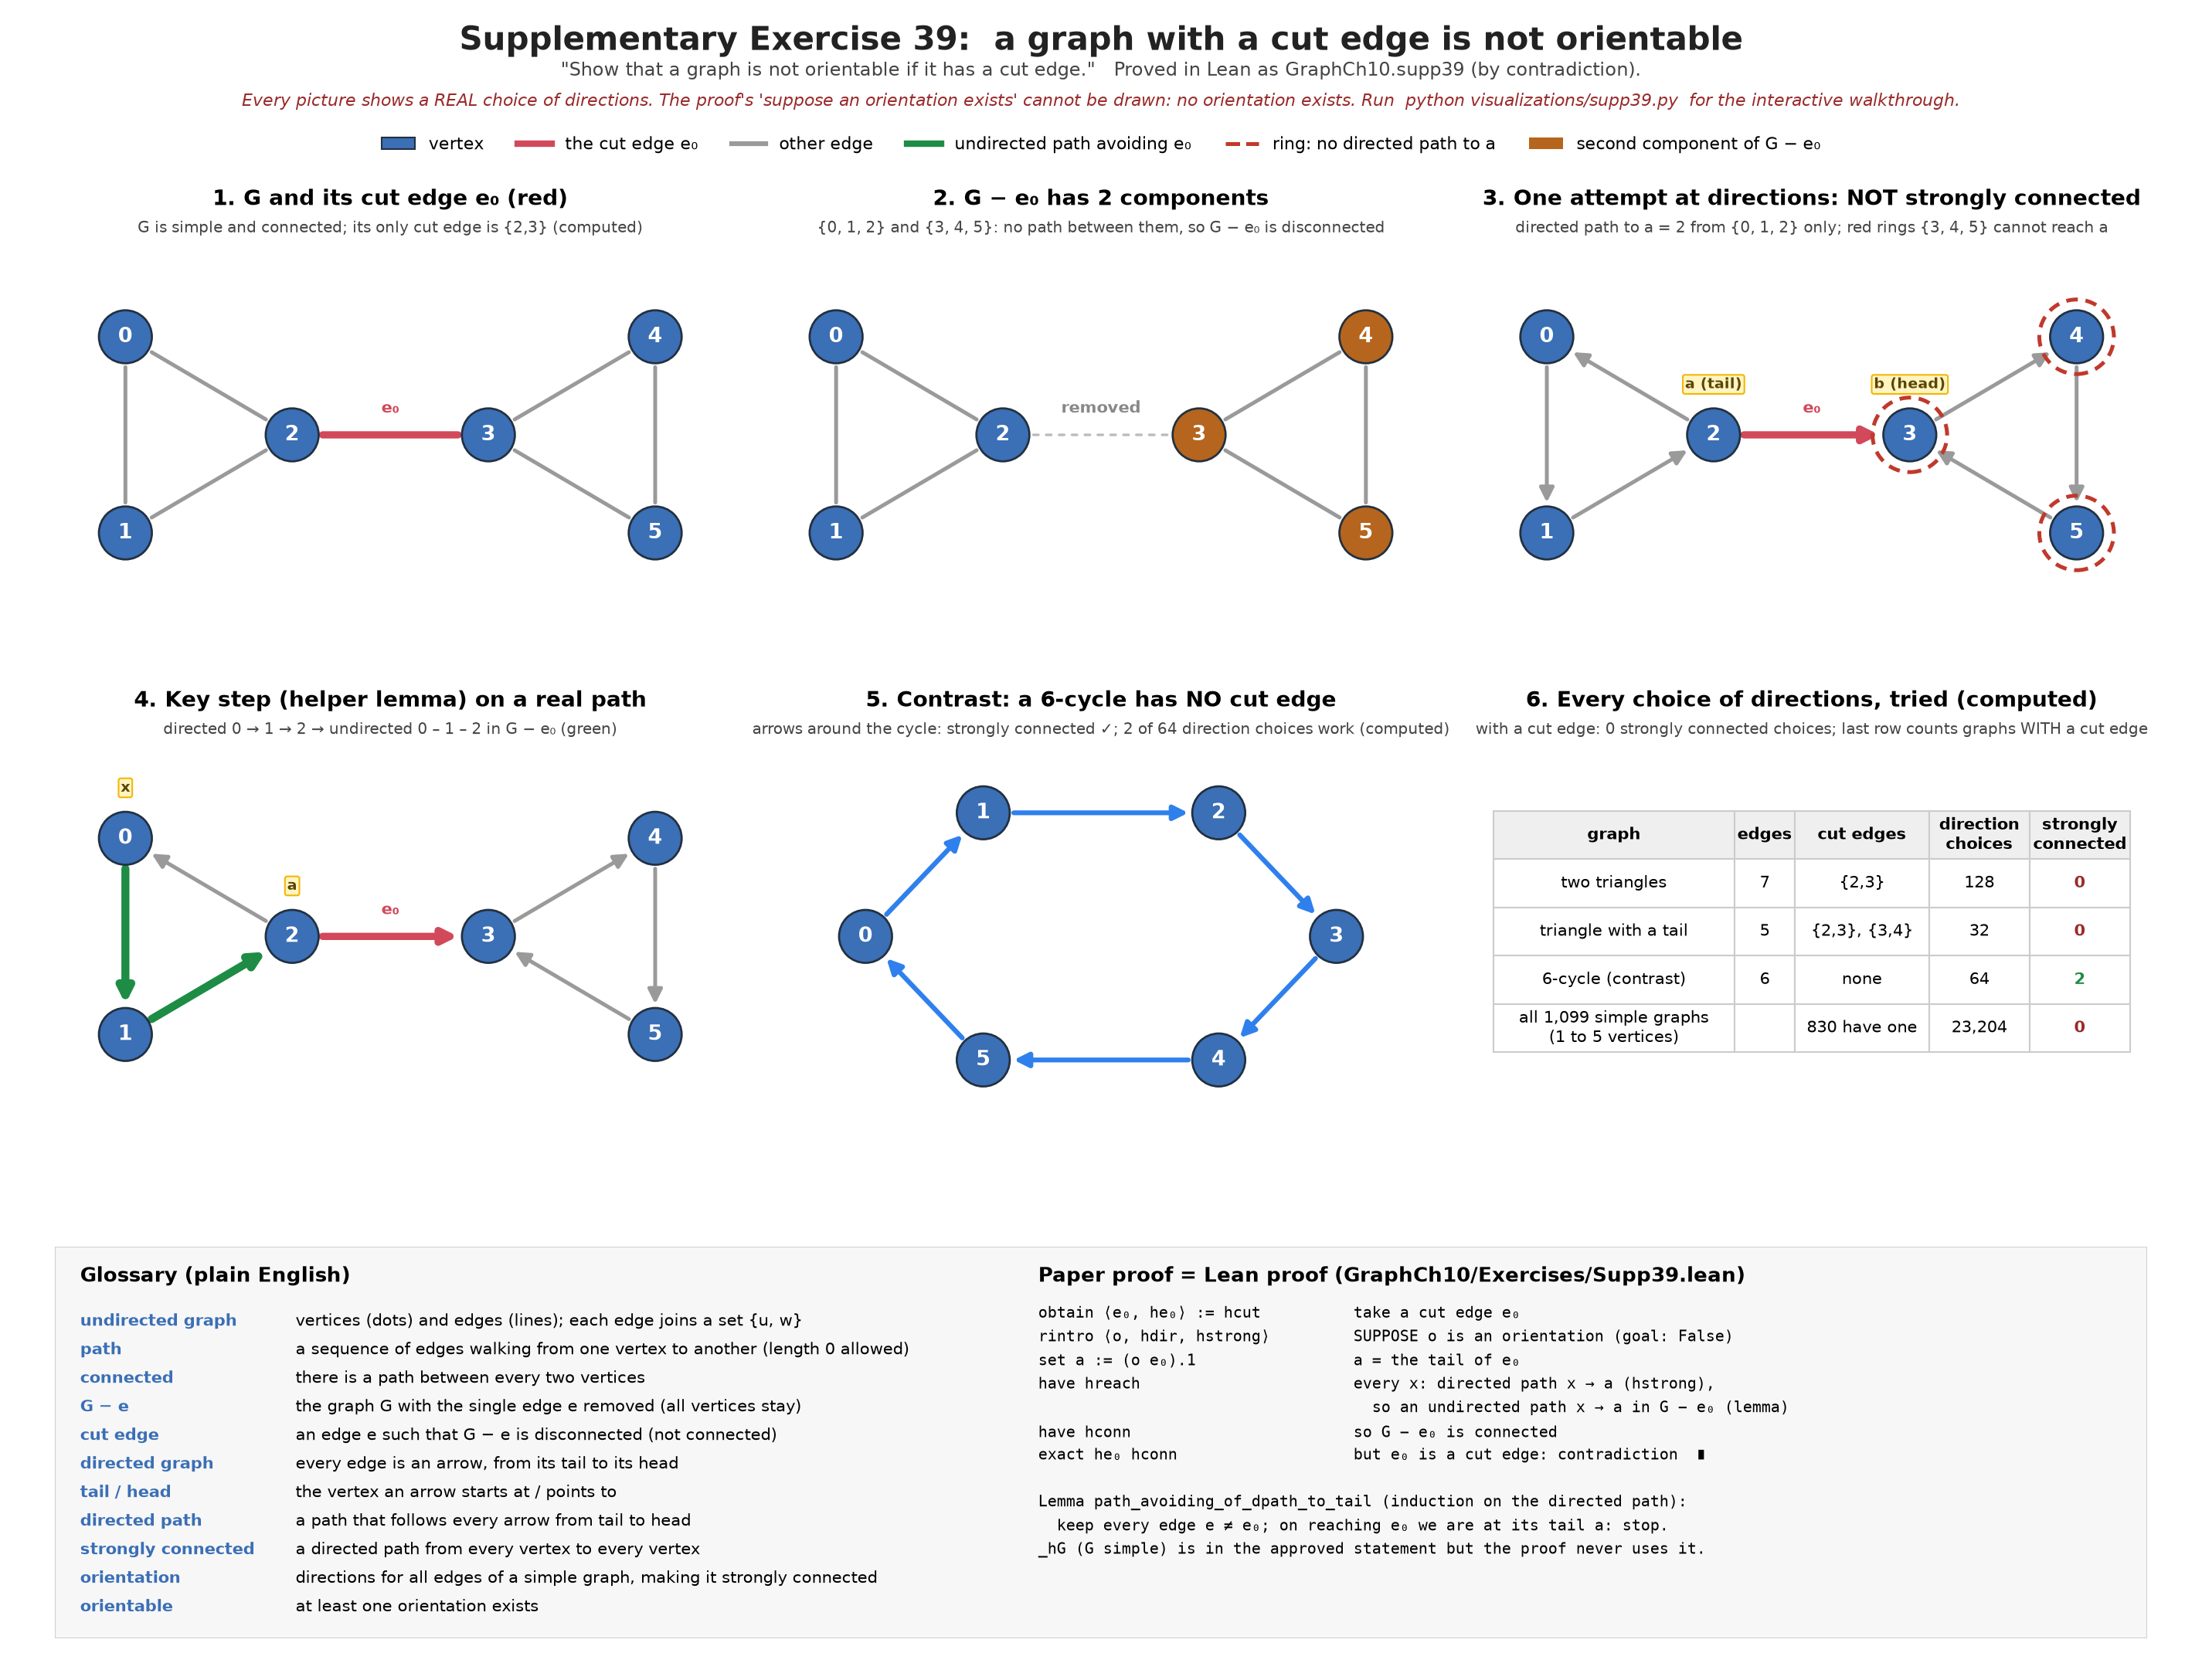

Python code for this plot:
"""Visualization for Rosen Ch. 10, Supplementary Exercise 39: a graph with a cut edge is not orientable.

    "Show that a graph is not orientable if it has a cut edge."

An EDUCATIONAL COMPANION to the Lean theorem `GraphCh10.supp39` (GraphCh10/Exercises/Supp39.lean),
for students who are new to Lean 4 and to graph theory. It has two parts:

1. A static summary figure (visualizations/supp39.png).
2. An interactive explorer: an example graph with a cut edge e₀, one attempt at directing all of its
   edges (click an edge to reverse it, or flip e₀), a chosen vertex x (click a vertex), the
   directed path from x to the tail a of e₀ (when one exists), and the conversion of that path,
   edge by edge, into an undirected path in G − e₀, exactly as the Lean helper lemma does it.
   Previous / Next steps through the actual Lean proof; every step explains the graph theory and
   the Lean syntax separately and highlights the matching Lean lines (read from disk at runtime).

MATHEMATICAL HONESTY. The proof is by contradiction: it SUPPOSES an orientation exists (a choice of
directions that is strongly connected) and derives a contradiction. Such an orientation does not
exist, so it can never be drawn. What the explorer draws is always a REAL choice of directions, and
it shows where that choice fails: the vertices on the far side of e₀ have no directed path to a.
The helper lemma itself needs no "suppose": it holds for every choice of directions, so the
explorer runs it on real directed paths. Every picture is one example; the general statement is
established by the Lean proof, not by this script.

The graph model follows GraphCh10/Definitions.lean:

* `UGraph V E` with `ends : E → Sym2 V`        -- `ends[e]` is a frozenset {u, w} (Python dict).
  Edges of the examples are named by their endpoints, e.g. "{2,3}" (the examples are simple).
* `UGraph.Path x y` (`nil`, `cons e h p`)      -- a list of steps (e, from, to); [] is `Path.nil`.
* `Connected := ∀ x y, Nonempty (G.Path x y)`   -- `connected`.
* `deleteEdge G e₀` (edges `{e // e ≠ e₀}`)     -- `delete_edge`: the same dict without e₀.
* `IsCutEdge G e := ¬ (G.deleteEdge e).Connected` -- `is_cut_edge` (literal "G − e disconnected").
* `DGraph V E` with `ends : E → V × V`          -- an orientation dict o[e] = (tail, head).
* `DGraph.Path x y`                             -- `dpath`: steps (e, u, w) with o[e] == (u, w).
* `StronglyConnected := ∀ x y, Nonempty (Path x y)` -- `strongly_connected`.
* `IsOrientation G o := (∀ e, s((o e).1, (o e).2) = G.ends e) ∧ (DGraph.mk o).StronglyConnected`
                                                -- `directions_ok` and `is_orientation`.
* `Orientable G := ∃ o, G.IsOrientation o`      -- `orientable` (tries all 2^m choices).
* `Supp39.path_avoiding_of_dpath_to_tail`       -- `lemma_convert`, the same recursion.

Every path, component, cut-edge status and strong-connectivity status shown is COMPUTED from these
functions; none is hardcoded. Vertex positions on the screen are the only hand-chosen data.

Run (from the project root):
    python -m pip install networkx matplotlib
    python visualizations/supp39.py              # save the PNG, then open the explorer
    python visualizations/supp39.py --static     # only checks + PNG (no window)
    python visualizations/supp39.py --snapshots DIR
        # headless self-test: drives the explorer through every walkthrough step,
        # simulates mouse clicks / buttons / keys, and saves one PNG per step into DIR

Explorer controls:
    click a vertex          choose the vertex x (start of the directed path to a)
    click an edge           reverse its direction (clicking e₀ also swaps a and b)
    Flip e₀                 reverse the cut edge e₀: its tail a and head b swap
    Next e₀                 choose another cut edge as e₀ (in the contrast graph: any edge)
    Next graph              two triangles + bridge / triangle with a tail / 6-cycle (contrast)
    Random arrows           a random choice of directions
    Reset                   the graph's starting directions, e₀ and x
    Path: shortest / via e₀ use the shortest directed path x → a, or one that passes through
                            e₀ (exists only when the head b can get back to a)
    Walk the path ▶         convert the directed path one edge at a time (as the lemma does)
    ◀ Previous / Next ▶     move through the walkthrough (also ← / → keys)
"""

from __future__ import annotations

import argparse
import random
import sys
import textwrap
from collections import deque
from itertools import combinations, product
from pathlib import Path

import matplotlib

# Pick a file-only backend before pyplot is imported when no window will be opened.
if "--static" in sys.argv or "--snapshots" in sys.argv:
    matplotlib.use("Agg")

import matplotlib.patheffects as pe
import matplotlib.pyplot as plt
import networkx as nx
from matplotlib.backend_bases import KeyEvent, MouseEvent
from matplotlib.gridspec import GridSpec
from matplotlib.lines import Line2D
from matplotlib.patches import Circle, FancyArrowPatch, Patch
from matplotlib.widgets import Button

PROJECT_ROOT = Path(__file__).resolve().parent.parent
PROOF_FILE = PROJECT_ROOT / "GraphCh10" / "Exercises" / "Supp39.lean"
DEFS_FILE = PROJECT_ROOT / "GraphCh10" / "Definitions.lean"
LEMMAS_FILE = PROJECT_ROOT / "GraphCh10" / "Lemmas.lean"

# The statements approved by the project owner (checked against the Lean file).
APPROVED_STATEMENT = [
    "theorem supp39 {V : Type u} {E : Type v} (G : UGraph V E) (_hG : G.IsSimple)",
    "    (hcut : ∃ e : E, G.IsCutEdge e) : ¬ G.Orientable := by",
]
APPROVED_LEMMA = [
    "theorem path_avoiding_of_dpath_to_tail (G : UGraph V E) (o : E → V × V)",
    "    (hdir : ∀ e : E, s((o e).1, (o e).2) = G.ends e) (e₀ : E) {a : V} (ha : (o e₀).1 = a)",
    "    {x : V} (p : (DGraph.mk o).Path x a) : Nonempty ((G.deleteEdge e₀).Path x a) := by",
]

Ends = dict[str, frozenset]          # UGraph.ends : E → Sym2 V
Orient = dict[str, tuple[int, int]]  # o : E → V × V
Steps = list[tuple[str, int, int]]   # a path: (edge, from, to) for each edge, in order


def _require(path: Path) -> list[str]:
    if not path.exists():
        sys.exit(f"error: cannot find {path}; run this script inside the GraphCh10 project")
    return path.read_text(encoding="utf-8").splitlines()


# ---------------------------------------------------------------------------
# 1. The definitions, mirroring GraphCh10/Definitions.lean
# ---------------------------------------------------------------------------

def edge_name(u: int, w: int) -> str:
    return f"{{{min(u, w)},{max(u, w)}}}"


def make_ends(pairs: list[tuple[int, int]]) -> Ends:
    """`G.ends e = s(u, w)` for each listed edge."""
    return {edge_name(u, w): frozenset((u, w)) for u, w in pairs}


def other_end(p: frozenset, u: int) -> int:
    """The other vertex of the set {u, w} (u itself for a loop)."""
    rest = [w for w in p if w != u]
    return rest[0] if rest else u


def upath(vs: list[int], ends: Ends, x: int, y: int) -> Steps | None:
    """A `UGraph.Path x y`, as its steps, found by breadth-first search; None if there is none.
    The empty list is `Path.nil x`; each step (e, u, w) is a `cons e h …` with ends e = s(u, w)."""
    parent: dict[int, tuple[str, int] | None] = {x: None}
    queue = deque([x])
    while queue:
        u = queue.popleft()
        if u == y:
            break
        for e, p in ends.items():
            if u in p:
                w = other_end(p, u)
                if w not in parent:
                    parent[w] = (e, u)
                    queue.append(w)
    if y not in parent:
        return None
    steps, v = [], y
    while parent[v] is not None:
        e, u = parent[v]
        steps.append((e, u, v))
        v = u
    return steps[::-1]


def is_upath(ends: Ends, steps: Steps, x: int, y: int) -> bool:
    """`steps` really is a `UGraph.Path x y` in the graph with these ends."""
    cur = x
    for e, u, w in steps:
        if e not in ends or u != cur or ends[e] != frozenset((u, w)):
            return False
        cur = w
    return cur == y


def connected(vs: list[int], ends: Ends) -> bool:
    """`Connected G := ∀ x y : V, Nonempty (G.Path x y)`."""
    return all(upath(vs, ends, x, y) is not None for x in vs for y in vs)


def delete_edge(ends: Ends, e0: str) -> Ends:
    """`G.deleteEdge e₀`: the edges `{e // e ≠ e₀}`, with the same ends (`G.ends e.1`)."""
    return {e: p for e, p in ends.items() if e != e0}


def is_cut_edge(vs: list[int], ends: Ends, e: str) -> bool:
    """`IsCutEdge G e := ¬ (G.deleteEdge e).Connected` (the literal "G − e is disconnected")."""
    return not connected(vs, delete_edge(ends, e))


def cut_edges(vs: list[int], ends: Ends) -> list[str]:
    return [e for e in ends if is_cut_edge(vs, ends, e)]


def components(vs: list[int], ends: Ends) -> list[list[int]]:
    """The connected components: classes of 'there is a path between them'."""
    comps: list[list[int]] = []
    for v in vs:
        if not any(v in c for c in comps):
            comps.append([w for w in vs if upath(vs, ends, v, w) is not None])
    return comps


def is_simple(ends: Ends) -> bool:
    """`UGraph.IsSimple := ¬ HasMultipleEdges ∧ ∀ e, ¬ IsLoop e`."""
    sets = list(ends.values())
    return len(set(sets)) == len(sets) and all(len(p) == 2 for p in sets)


def dpath(vs: list[int], o: Orient, x: int, y: int) -> Steps | None:
    """A `DGraph.Path x y` in `DGraph.mk o`: every step (e, u, w) has o[e] == (u, w)."""
    parent: dict[int, tuple[str, int] | None] = {x: None}
    queue = deque([x])
    while queue:
        u = queue.popleft()
        if u == y:
            break
        for e, (t, h) in o.items():
            if t == u and h not in parent:
                parent[h] = (e, u)
                queue.append(h)
    if y not in parent:
        return None
    steps, v = [], y
    while parent[v] is not None:
        e, u = parent[v]
        steps.append((e, u, v))
        v = u
    return steps[::-1]


def is_dpath(o: Orient, steps: Steps, x: int, y: int) -> bool:
    cur = x
    for e, u, w in steps:
        if u != cur or o[e] != (u, w):
            return False
        cur = w
    return cur == y


def strongly_connected(vs: list[int], o: Orient) -> bool:
    """`StronglyConnected := ∀ x y : V, Nonempty (G.Path x y)`."""
    return all(dpath(vs, o, x, y) is not None for x in vs for y in vs)


def failing_pairs(vs: list[int], o: Orient) -> list[tuple[int, int]]:
    """The pairs (x, y) with NO directed path from x to y."""
    return [(x, y) for x in vs for y in vs if dpath(vs, o, x, y) is None]


def directions_ok(ends: Ends, o: Orient) -> bool:
    """`∀ e, s((o e).1, (o e).2) = G.ends e`: each edge gets one of its two directions."""
    return set(o) == set(ends) and all(frozenset(o[e]) == ends[e] for e in ends)


def is_orientation(vs: list[int], ends: Ends, o: Orient) -> bool:
    """`IsOrientation G o := (∀ e, …) ∧ (DGraph.mk o).StronglyConnected`."""
    return directions_ok(ends, o) and strongly_connected(vs, o)


def all_direction_choices(ends: Ends):
    """Every o with `directions_ok`: 2^m of them for m non-loop edges."""
    names = list(ends)
    opts = [[tuple(sorted(ends[e])), tuple(sorted(ends[e], reverse=True))] for e in names]
    for choice in product(*opts):
        yield dict(zip(names, choice))


def orientable(vs: list[int], ends: Ends) -> bool:
    """`Orientable G := ∃ o, G.IsOrientation o` (by trying every choice of directions)."""
    return any(strongly_connected(vs, o) for o in all_direction_choices(ends))


def lemma_convert(o: Orient, e0: str, a: int, steps: Steps) -> tuple[Steps, list[tuple[str, str]]]:
    """`Supp39.path_avoiding_of_dpath_to_tail`, the same recursion as the Lean proof.

    Input: a directed path (steps) from x to a, where a = (o e₀).1. Output: an undirected path in
    G − e₀ from x to a, and a trace of the cases used: ("keep", e) for `e ≠ e₀` (put ⟨e, he⟩ in
    front of the converted rest), ("stop", e₀) for `e = e₀` (then x = a; return Path.nil), and
    ("nil", "") when the directed path has run out (Path.nil)."""
    assert o[e0][0] == a                                        # ha
    if not steps:                                               # | nil x
        return [], [("nil", "")]
    e, x, y = steps[0]                                          # | cons e h p
    assert o[e] == (x, y)                                       # hxy
    if e == e0:                                                 # by_cases he : e = e₀
        assert x == a                                           # hxa (calc), then subst
        return [], [("stop", e)]
    q, trace = lemma_convert(o, e0, a, steps[1:])               # obtain ⟨q⟩ := ih ha
    return [(e, x, y)] + q, [("keep", e)] + trace               # Path.cons ⟨e, he⟩ hends q


def path_via_e0(vs: list[int], o: Orient, e0: str, x: int) -> Steps | None:
    """A directed path x → a that USES e₀: x → a, then e₀ (a → b), then b → a. Lean paths may
    repeat vertices. Exists only when the head b has a directed path back to a."""
    a, b = o[e0]
    p1, p2 = dpath(vs, o, x, a), dpath(vs, o, b, a)
    if p1 is None or p2 is None:
        return None
    return p1 + [(e0, a, b)] + p2


# ---------------------------------------------------------------------------
# 2. The examples (positions are hand-chosen; every fact is computed)
# ---------------------------------------------------------------------------

EXAMPLES = [
    dict(name="Two triangles joined by one edge", short="two triangles",
         edges=[(0, 1), (1, 2), (2, 0), (3, 4), (4, 5), (5, 3), (2, 3)], e0=(2, 3), x=0,
         pos={0: (-2.7, 1.0), 1: (-2.7, -1.0), 2: (-1.0, 0.0), 3: (1.0, 0.0), 4: (2.7, 1.0),
              5: (2.7, -1.0)}),
    dict(name="A triangle with a tail (two cut edges)", short="triangle with a tail",
         edges=[(0, 1), (1, 2), (2, 0), (2, 3), (3, 4)], e0=(2, 3), x=0,
         pos={0: (-2.8, 1.0), 1: (-2.8, -1.0), 2: (-1.1, 0.0), 3: (0.7, 0.0), 4: (2.5, 0.0)}),
    dict(name="CONTRAST: a 6-cycle (no cut edge)", short="6-cycle (contrast)",
         edges=[(0, 1), (1, 2), (2, 3), (3, 4), (4, 5), (5, 0)], e0=(0, 1), x=3,
         pos={0: (-2.4, 0.0), 1: (-1.2, 1.26), 2: (1.2, 1.26), 3: (2.4, 0.0), 4: (1.2, -1.26),
              5: (-1.2, -1.26)}),
]
for _ex in EXAMPLES:
    _ex["vs"] = sorted(_ex["pos"])
    _ex["ends"] = make_ends(_ex["edges"])
    # starting directions: each edge as listed, u → w
    _ex["orient"] = {edge_name(u, w): (u, w) for u, w in _ex["edges"]}


def small_simple_graphs(n: int):
    """Every simple graph on the vertices 0..n-1 (as ends dicts)."""
    pairs = list(combinations(range(n), 2))
    for bits in product((0, 1), repeat=len(pairs)):
        yield make_ends([p for p, b in zip(pairs, bits) if b])


# ---------------------------------------------------------------------------
# 3. Programmatic checks
# ---------------------------------------------------------------------------

def check_statement() -> None:
    """The Lean file still contains exactly the approved statements."""
    lines = _require(PROOF_FILE)
    i = next(i for i, ln in enumerate(lines) if ln.startswith("theorem supp39"))
    assert lines[i:i + 2] == APPROVED_STATEMENT, "the statement of supp39 has changed"
    j = next(j for j, ln in enumerate(lines) if ln.startswith("theorem path_avoiding"))
    assert lines[j:j + 3] == APPROVED_LEMMA, "the statement of the helper lemma has changed"


def check_lemma_everywhere(vs: list[int], ends: Ends, o: Orient) -> int:
    """For every e₀ and every x with a directed path to a = tail of e₀: the conversion of the
    shortest path (and of a path through e₀, when one exists) is a path x → a in G − e₀."""
    k = 0
    for e0 in ends:
        a = o[e0][0]
        minus = delete_edge(ends, e0)
        for x in vs:
            for p in (dpath(vs, o, x, a), path_via_e0(vs, o, e0, x)):
                if p is None:
                    continue
                assert is_dpath(o, p, x, a)
                q, _tr = lemma_convert(o, e0, a, p)
                assert is_upath(minus, q, x, a), (ends, o, e0, x)
                k += 1
    return k


def run_checks() -> dict:
    """Assert every fact the pictures and the walkthrough rely on. Returns summary numbers."""
    check_statement()
    stats: dict = dict(per_example=[])
    for ex in EXAMPLES:
        vs, ends = ex["vs"], ex["ends"]
        assert is_simple(ends) and connected(vs, ends)
        assert directions_ok(ends, ex["orient"])
        cuts = cut_edges(vs, ends)
        n_o = n_sc = 0
        for o in all_direction_choices(ends):
            n_o += 1
            sc = strongly_connected(vs, o)
            n_sc += sc
            if cuts:
                assert not sc  # the theorem, on this example
            check_lemma_everywhere(vs, ends, o)
            for e0 in cuts:  # the "far side" of e₀ never reaches its tail a
                a, b = o[e0]
                comps = components(vs, delete_edge(ends, e0))
                ca = next(c for c in comps if a in c)
                cb = next(c for c in comps if b in c)
                assert ca != cb
                for v in cb:
                    assert dpath(vs, o, v, a) is None
                    assert upath(vs, delete_edge(ends, e0), v, a) is None
        # cross-check with NetworkX: connected graph, so cut edges = bridges
        g = nx.Graph()
        g.add_nodes_from(vs)
        g.add_edges_from(ex["edges"])
        assert nx.is_connected(g)
        assert sorted(cuts) == sorted(edge_name(u, w) for u, w in nx.bridges(g))
        stats["per_example"].append(dict(name=ex["short"], m=len(ends), cuts=cuts, n_o=n_o,
                                         n_sc=n_sc))
    # Expected shapes of the three examples.
    assert stats["per_example"][0]["cuts"] == ["{2,3}"]
    assert stats["per_example"][1]["cuts"] == ["{2,3}", "{3,4}"]
    assert stats["per_example"][2]["cuts"] == [] and stats["per_example"][2]["n_sc"] == 2
    # The starting directions of the example: the left triangle reaches a = 2, the right does not.
    ex = EXAMPLES[0]
    o = ex["orient"]
    assert [v for v in ex["vs"] if dpath(ex["vs"], o, v, 2) is not None] == [0, 1, 2]

    # Every simple graph on 1..5 vertices: a cut edge ⇒ no choice of directions is strongly
    # connected; the helper lemma's conversion is checked on 1..4 vertices for every choice.
    n_graphs = n_cut = n_orient_checked = n_conv = 0
    for n in range(1, 6):
        vs = list(range(n))
        for ends in small_simple_graphs(n):
            n_graphs += 1
            is_conn = connected(vs, ends)
            cuts = cut_edges(vs, ends)
            if not is_conn and ends:  # literal definition: every edge of a disconnected graph
                assert cuts == list(ends)
            if cuts:
                n_cut += 1
            for o in all_direction_choices(ends):
                if cuts:
                    n_orient_checked += 1
                    assert not strongly_connected(vs, o), (n, ends, o)
                if n <= 4:
                    n_conv += check_lemma_everywhere(vs, ends, o)
            # NetworkX agrees on connectivity
            g = nx.Graph()
            g.add_nodes_from(vs)
            g.add_edges_from(tuple(p) for p in ends.values())
            assert nx.is_connected(g) == is_conn
    stats.update(n_graphs=n_graphs, n_cut=n_cut, n_orient_checked=n_orient_checked,
                 n_conv=n_conv)
    return stats


# ---------------------------------------------------------------------------
# 4. Shared drawing helpers
# ---------------------------------------------------------------------------

COLOR_VERTEX = "#3B6FB6"   # blue vertex fill
COLOR_EDGE = "#9A9A9A"     # an ordinary edge
COLOR_CUT = "#D1495B"      # red: the edge e₀
COLOR_PATH = "#2F80ED"     # bright blue: the directed path x → a
COLOR_KEEP = "#1E8C45"     # green: an edge kept by the lemma / the undirected path in G − e₀
COLOR_FOCUS = "#F2B705"    # gold: tags, the e = e₀ case
COLOR_NOREACH = "#C0392B"  # dark red ring: no directed path to a
COLOR_TEXT = "#222222"
COLOR_WARN = "#9A2A2A"
COLOR_OK = "#1E8C45"
COLOR_CODE_BG = "#FBFBF8"
COLOR_CODE_HL = "#FFF1B8"
COMP_COLORS = ["#3B6FB6", "#B5651D", "#7B3FB8", "#5E6B6B"]  # components of G − e₀

NODE_R = 0.27
XLIM, YLIM = (-3.4, 3.4), (-1.85, 1.95)


def frame(ax, xlim=XLIM, ylim=YLIM) -> None:
    ax.set_xlim(*xlim)
    ax.set_ylim(*ylim)
    ax.set_aspect("equal")
    ax.axis("off")


def _points_per_unit(ax) -> float:
    """How many typographic points one data unit is (aspect is equal)."""
    fig = ax.figure
    bb = ax.get_position()
    w_pt = bb.width * fig.get_figwidth() * 72
    h_pt = bb.height * fig.get_figheight() * 72
    x0, x1 = ax.get_xlim()
    y0, y1 = ax.get_ylim()
    return min(w_pt / (x1 - x0), h_pt / (y1 - y0))


def draw_graph(ax, pos, ends: Ends, o: Orient | None = None, styles: dict | None = None,
               removed: str | None = None, vfill: dict | None = None,
               rings: dict | None = None, tags: dict | None = None,
               elabels: dict | None = None, r: float = NODE_R, fs: float = 13,
               width: float = 2.4, tag_fs: float | None = None) -> None:
    """Draw edges (arrows if `o` is given) and vertices. Call `frame` first.

    styles: e -> dict(color, lw, ls, z, outline); removed: an edge drawn as a faint dotted line
    ('removed'); vfill / rings: per-vertex fill colour / dashed ring colour; tags: v -> text
    placed above the vertex; elabels: e -> (text, colour) placed beside the edge."""
    styles, vfill, rings = styles or {}, vfill or {}, rings or {}
    tags, elabels = tags or {}, elabels or {}
    ppu = _points_per_unit(ax)
    shrink = (r + 0.04) * ppu
    for e, p in ends.items():
        st = dict(color=COLOR_EDGE, lw=width, ls="-", z=2, outline=False)
        st.update(styles.get(e, {}))
        if o is not None and e != removed:
            u, w = o[e]
            arrow = "-|>"
        else:
            u, w = sorted(p)
            arrow = "-"
        if e == removed:
            st.update(color="#BBBBBB", lw=1.6, ls=(0, (2, 3)), z=1.5)
        patch = FancyArrowPatch(pos[u], pos[w], arrowstyle=arrow,
                                mutation_scale=max(12, 0.5 * ppu * 0.6), color=st["color"],
                                linewidth=st["lw"], linestyle=st["ls"], shrinkA=shrink,
                                shrinkB=shrink, zorder=st["z"])
        if st["outline"]:
            patch.set_path_effects([pe.withStroke(linewidth=st["lw"] + 4, foreground="#333333")])
        ax.add_patch(patch)
        if e in elabels:
            text, col = elabels[e]
            (x1, y1), (x2, y2) = pos[u], pos[w]
            mx, my = (x1 + x2) / 2, (y1 + y2) / 2
            dx, dy = x2 - x1, y2 - y1
            ln = (dx * dx + dy * dy) ** 0.5
            nx_, ny_ = -dy / ln, dx / ln
            if ny_ < 0 or (abs(ny_) < 1e-9 and nx_ < 0):
                nx_, ny_ = -nx_, -ny_
            ax.text(mx + 0.27 * nx_, my + 0.27 * ny_, text, ha="center", va="center",
                    fontsize=fs * 0.78, fontweight="bold", color=col, zorder=6,
                    bbox=dict(boxstyle="round,pad=0.15", fc="white", ec="none", alpha=0.9))
    for v, (x, y) in pos.items():
        if v in rings:
            ax.add_patch(Circle((x, y), r + 0.11, fill=False, edgecolor=rings[v], linewidth=2.4,
                                linestyle=(0, (3, 2)), zorder=3.5))
        ax.add_patch(Circle((x, y), r, facecolor=vfill.get(v, COLOR_VERTEX),
                            edgecolor="#22303F", linewidth=1.3, zorder=4))
        ax.text(x, y, str(v), ha="center", va="center", fontsize=fs, fontweight="bold",
                color="white", zorder=5)
        if v in tags:
            ax.text(x, y + r + 0.17, tags[v], ha="center", va="bottom", fontsize=tag_fs or fs * 0.7,
                    fontweight="bold", color="#5A4500", zorder=6,
                    bbox=dict(boxstyle="round,pad=0.15", fc="#FFF4C2", ec=COLOR_FOCUS))


def fmt_set(vs) -> str:
    return "{" + ", ".join(map(str, vs)) + "}" if vs else "∅ (none)"


def fmt_dpath(x: int, steps: Steps | None) -> str:
    if steps is None:
        return "none"
    return " → ".join([str(x)] + [str(w) for _e, _u, w in steps])


def fmt_upath(x: int, steps: Steps | None) -> str:
    if steps is None:
        return "none"
    return " – ".join([str(x)] + [str(w) for _e, _u, w in steps])


# ---------------------------------------------------------------------------
# 5. The facts about the current state (all computed)
# ---------------------------------------------------------------------------

def compute_facts(ex_def: dict, o: Orient, e0: str, x: int, mode: str) -> dict:
    vs, ends = ex_def["vs"], ex_def["ends"]
    a, b = o[e0]
    minus = delete_edge(ends, e0)
    comps = components(vs, minus)
    cuts = cut_edges(vs, ends)
    reach = [v for v in vs if dpath(vs, o, v, a) is not None]
    fails = failing_pairs(vs, o)
    fail = (b, a) if (b, a) in fails else (fails[0] if fails else None)
    via = path_via_e0(vs, o, e0, x)
    path = via if mode == "via" and via is not None else dpath(vs, o, x, a)
    conv, trace = lemma_convert(o, e0, a, path) if path is not None else (None, [])
    n_o = n_sc = 0
    for oo in all_direction_choices(ends):
        n_o += 1
        n_sc += strongly_connected(vs, oo)
    return dict(name=ex_def["name"], vs=vs, ends=ends, o=o, e0=e0, a=a, b=b, x=x, mode=mode,
                minus=minus, comps=comps, cuts=cuts, cut=e0 in cuts, hyp=bool(cuts),
                simple=is_simple(ends), conn=connected(vs, ends), dir_ok=directions_ok(ends, o),
                sc=not fails, fail=fail, reach=reach,
                noreach=[v for v in vs if v not in reach],
                via=via, via_used=mode == "via" and via is not None, path=path, conv=conv,
                trace=trace, n_o=n_o, n_sc=n_sc, m=len(ends),
                gpath=upath(vs, ends, x, a))


# ---------------------------------------------------------------------------
# 6. Static summary figure (visualizations/supp39.png)
# ---------------------------------------------------------------------------

GLOSSARY = [
    ("undirected graph", "vertices (dots) and edges (lines); each edge joins a set {u, w}"),
    ("path", "a sequence of edges walking from one vertex to another (length 0 allowed)"),
    ("connected", "there is a path between every two vertices"),
    ("G − e", "the graph G with the single edge e removed (all vertices stay)"),
    ("cut edge", "an edge e such that G − e is disconnected (not connected)"),
    ("directed graph", "every edge is an arrow, from its tail to its head"),
    ("tail / head", "the vertex an arrow starts at / points to"),
    ("directed path", "a path that follows every arrow from tail to head"),
    ("strongly connected", "a directed path from every vertex to every vertex"),
    ("orientation", "directions for all edges of a simple graph, making it strongly connected"),
    ("orientable", "at least one orientation exists"),
]


def build_figure(stats: dict) -> plt.Figure:
    fig = plt.figure(figsize=(19, 14.5), facecolor="white")
    gs = GridSpec(3, 3, figure=fig, height_ratios=[1.0, 1.0, 1.05], hspace=0.34, wspace=0.06,
                  left=0.025, right=0.975, top=0.855, bottom=0.025)
    fig.suptitle("Supplementary Exercise 39:  a graph with a cut edge is not orientable",
                 fontsize=20, fontweight="bold", color=COLOR_TEXT, y=0.985)
    fig.text(0.5, 0.955, "\"Show that a graph is not orientable if it has a cut edge.\"   "
             "Proved in Lean as GraphCh10.supp39 (by contradiction).", ha="center",
             fontsize=11.5, color="#444444")
    fig.text(0.5, 0.937, "Every picture shows a REAL choice of directions. The proof's "
             "'suppose an orientation exists' cannot be drawn: no orientation exists. "
             "Run  python visualizations/supp39.py  for the interactive walkthrough.",
             ha="center", fontsize=10.5, color=COLOR_WARN, style="italic")

    ex = EXAMPLES[0]
    e0 = edge_name(*ex["e0"])
    F = compute_facts(ex, ex["orient"], e0, ex["x"], "shortest")
    pos = ex["pos"]

    def head(ax, title, sub):
        ax.set_title(title, fontsize=13.5, fontweight="bold", pad=24)
        ax.text(0.5, 1.02, sub, transform=ax.transAxes, ha="center", va="bottom",
                fontsize=9.8, color="#444444")

    # (1) G and its cut edge
    ax = fig.add_subplot(gs[0, 0])
    frame(ax)
    draw_graph(ax, pos, ex["ends"], styles={e0: dict(color=COLOR_CUT, lw=4.5)},
               elabels={e0: ("e₀", COLOR_CUT)})
    head(ax, "1. G and its cut edge e₀ (red)",
         f"G is simple and connected; its only cut edge is {', '.join(F['cuts'])} (computed)")

    # (2) G − e₀
    ax = fig.add_subplot(gs[0, 1])
    frame(ax)
    vfill = {v: COMP_COLORS[i] for i, c in enumerate(F["comps"]) for v in c}
    draw_graph(ax, pos, ex["ends"], removed=e0, vfill=vfill,
               elabels={e0: ("removed", "#888888")})
    head(ax, f"2. G − e₀ has {len(F['comps'])} components",
         " and ".join(fmt_set(c) for c in F["comps"]) + ": no path between them, so G − e₀ is "
         "disconnected")

    # (3) one attempt
    ax = fig.add_subplot(gs[0, 2])
    frame(ax)
    st = {e0: dict(color=COLOR_CUT, lw=4.5)}
    draw_graph(ax, pos, ex["ends"], o=F["o"], styles=st, rings={v: COLOR_NOREACH
                                                                for v in F["noreach"]},
               tags={F["a"]: "a (tail)", F["b"]: "b (head)"}, elabels={e0: ("e₀", COLOR_CUT)})
    head(ax, "3. One attempt at directions: NOT strongly connected",
         f"directed path to a = {F['a']} from {fmt_set(F['reach'])} only; red rings "
         f"{fmt_set(F['noreach'])} cannot reach a")

    # (4) the key lemma on a real path
    ax = fig.add_subplot(gs[1, 0])
    frame(ax)
    st = {e: dict(color=COLOR_KEEP, lw=5) for e, _u, _w in F["conv"]}
    st[e0] = dict(color=COLOR_CUT, lw=4.5)
    draw_graph(ax, pos, ex["ends"], o=F["o"], styles=st,
               tags={F["x"]: "x", F["a"]: "a"}, elabels={e0: ("e₀", COLOR_CUT)})
    head(ax, "4. Key step (helper lemma) on a real path",
         f"directed {fmt_dpath(F['x'], F['path'])} → undirected {fmt_upath(F['x'], F['conv'])} "
         "in G − e₀ (green)")

    # (5) contrast
    cx = EXAMPLES[2]
    ce0 = edge_name(*cx["e0"])
    CF = compute_facts(cx, cx["orient"], ce0, cx["x"], "via")
    ax = fig.add_subplot(gs[1, 1])
    frame(ax)
    draw_graph(ax, cx["pos"], cx["ends"], o=CF["o"],
               styles={e: dict(color=COLOR_PATH, lw=3) for e in cx["ends"]})
    head(ax, "5. Contrast: a 6-cycle has NO cut edge",
         f"arrows around the cycle: strongly connected {'✓' if CF['sc'] else '✗'}; "
         f"{CF['n_sc']} of {CF['n_o']} direction choices work (computed)")

    # (6) table of exhaustive checks
    ax = fig.add_subplot(gs[1, 2])
    ax.axis("off")
    rows = [[d["name"], str(d["m"]), ", ".join(d["cuts"]) or "none", f"{d['n_o']}",
             f"{d['n_sc']}"] for d in stats["per_example"]]
    rows.append([f"all {stats['n_graphs']:,} simple graphs" "\n(1 to 5 vertices)", "",
                 f"{stats['n_cut']:,} have one",
                 f"{stats['n_orient_checked']:,}", "0"])
    table = ax.table(cellText=rows, colLabels=["graph", "edges", "cut edges", "direction\nchoices",
                                               "strongly\nconnected"],
                     loc="center", cellLoc="center", colWidths=[0.36, 0.09, 0.2, 0.15, 0.15])
    table.auto_set_font_size(False)
    table.set_fontsize(10)
    table.scale(1, 2.5)
    for (rr, cc), cell in table.get_celld().items():
        cell.set_edgecolor("#CCCCCC")
        if rr == 0:
            cell.set_facecolor("#EFEFEF")
            cell.set_text_props(fontweight="bold")
        elif cc == 4:
            ok = rows[rr - 1][4] == "0"
            cell.set_text_props(color=COLOR_WARN if ok else COLOR_OK, fontweight="bold")
    head(ax, "6. Every choice of directions, tried (computed)",
         "with a cut edge: 0 strongly connected choices; last row counts graphs WITH a cut edge")

    # (7) glossary and proof outline
    ax = fig.add_subplot(gs[2, :])
    ax.axis("off")
    ax.add_patch(plt.Rectangle((0, 0), 1, 1, transform=ax.transAxes, facecolor="#F7F7F7",
                               edgecolor="#D0D0D0"))
    ax.text(0.012, 0.95, "Glossary (plain English)", transform=ax.transAxes, fontsize=12.5,
            fontweight="bold", va="top")
    for i, (term, mean) in enumerate(GLOSSARY):
        y = 0.83 - i * 0.073
        ax.text(0.012, y, term, transform=ax.transAxes, fontsize=10.2, fontweight="bold",
                va="top", color=COLOR_VERTEX)
        ax.text(0.115, y, mean, transform=ax.transAxes, fontsize=10.2, va="top")
    proof = [
        "Paper proof = Lean proof (GraphCh10/Exercises/Supp39.lean)",
        "",
        "obtain ⟨e₀, he₀⟩ := hcut          take a cut edge e₀",
        "rintro ⟨o, hdir, hstrong⟩         SUPPOSE o is an orientation (goal: False)",
        "set a := (o e₀).1                 a = the tail of e₀",
        "have hreach                       every x: directed path x → a (hstrong),",
        "                                    so an undirected path x → a in G − e₀ (lemma)",
        "have hconn                        so G − e₀ is connected",
        "exact he₀ hconn                   but e₀ is a cut edge: contradiction  ∎",
        "",
        "Lemma path_avoiding_of_dpath_to_tail (induction on the directed path):",
        "  keep every edge e ≠ e₀; on reaching e₀ we are at its tail a: stop.",
        "_hG (G simple) is in the approved statement but the proof never uses it.",
    ]
    ax.text(0.47, 0.95, proof[0], transform=ax.transAxes, fontsize=12.5, fontweight="bold",
            va="top")
    ax.text(0.47, 0.86, "\n".join(proof[2:]), transform=ax.transAxes, fontsize=9.8, va="top",
            family="DejaVu Sans Mono", linespacing=1.5)

    legend = [
        Patch(facecolor=COLOR_VERTEX, edgecolor="#22303F", label="vertex"),
        Line2D([], [], color=COLOR_CUT, linewidth=4, label="the cut edge e₀"),
        Line2D([], [], color=COLOR_EDGE, linewidth=3, label="other edge"),
        Line2D([], [], color=COLOR_KEEP, linewidth=4, label="undirected path avoiding e₀"),
        Line2D([], [], color=COLOR_NOREACH, linewidth=2.4, linestyle="--",
               label="ring: no directed path to a"),
        Patch(facecolor=COMP_COLORS[1], label="second component of G − e₀"),
    ]
    fig.legend(handles=legend, loc="upper center", ncol=6, frameon=False, fontsize=10.5,
               bbox_to_anchor=(0.5, 0.928))
    return fig


# ---------------------------------------------------------------------------
# 7. Lean source, read from the project (the source of truth)
# ---------------------------------------------------------------------------

def _block(lines: list[str], start: str, end: str) -> list[str]:
    """The lines from the unique line starting with `start` to the first later line
    containing `end` (inclusive)."""
    hits = [i for i, ln in enumerate(lines) if ln.strip().startswith(start)]
    assert len(hits) == 1, f"expected exactly one line starting with {start!r}"
    j = next(j for j in range(hits[0], len(lines)) if end in lines[j])
    return [ln.rstrip() for ln in lines[hits[0]:j + 1]]


def _decl(lines: list[str], start: str) -> list[str]:
    """A declaration without its docstrings: from the unique line starting with `start` up to
    the next blank line, skipping one-line `/-- … -/` comments."""
    hits = [i for i, ln in enumerate(lines) if ln.strip().startswith(start)]
    assert len(hits) == 1, f"expected exactly one line starting with {start!r}"
    out = []
    for ln in lines[hits[0]:]:
        if not ln.strip():
            break
        if ln.strip().startswith("/--"):
            assert ln.strip().endswith("-/"), f"multi-line docstring inside {start!r}"
            continue
        out.append(ln.rstrip())
    return out


def read_lean_sources() -> dict[str, list[str]]:
    proof = _require(PROOF_FILE)
    lemmas = _require(LEMMAS_FILE)
    defs = _require(DEFS_FILE)
    return {
        "header": _block(proof, "Paper proof.", "Hence G has no orientation"),
        "defs_u": ["-- GraphCh10/Definitions.lean (excerpt; docstrings omitted)",
                   *_decl(defs, "structure UGraph"), "",
                   *_decl(defs, "inductive Path (G : UGraph V E)"), "",
                   *_decl(defs, "def Connected"), "",
                   *_decl(defs, "def deleteEdge"), "",
                   *_decl(defs, "def IsCutEdge")],
        "defs_d": ["-- GraphCh10/Definitions.lean (excerpt; docstrings omitted)",
                   *_decl(defs, "structure DGraph"), "",
                   *_decl(defs, "inductive Path (G : DGraph V E)"), "",
                   *_decl(defs, "def StronglyConnected"), "",
                   *_decl(defs, "def IsOrientation"), "",
                   *_decl(defs, "def Orientable")],
        "lemma": _block(proof, "theorem path_avoiding_of_dpath_to_tail",
                        "exact ⟨UGraph.Path.cons ⟨e, he⟩ hends q⟩"),
        "main": _block(proof, "theorem supp39", "exact he₀ hconn"),
        "lemmas": ["-- GraphCh10/Lemmas.lean (excerpt; namespace UGraph, G : UGraph V E)", "",
                   *_block(lemmas, "theorem path_trans", "Nonempty (G.Path x z) := by"),
                   "  ...  (proved by induction on p)", "",
                   *_block(lemmas, "theorem path_symm", "theorem path_symm"),
                   "  ...  (proved by induction on p)", "",
                   *_block(lemmas, "theorem connected_of_forall_path_to",
                           "exact G.path_trans p hcy")],
    }


SOURCE_NAMES = {
    "header": "Supp39.lean  ·  the paper proof (file comment)",
    "defs_u": "GraphCh10/Definitions.lean  ·  undirected notions",
    "defs_d": "GraphCh10/Definitions.lean  ·  directed notions, orientations",
    "lemma": "Supp39.lean  ·  helper lemma path_avoiding_of_dpath_to_tail",
    "main": "Supp39.lean  ·  the main theorem supp39",
    "lemmas": "GraphCh10/Lemmas.lean  ·  shared lemmas",
}


# ---------------------------------------------------------------------------
# 8. The walkthrough
# ---------------------------------------------------------------------------
# Each step: part, title, code source, `anchors` (substrings matching exactly one line) and
# `ranges` ((first, last): `first` matches exactly one line; the highlight runs to the first
# later line containing `last`), a focus kind, and three explanations: `math` (graph theory),
# `screen` (what the picture shows, computed from the current state), `lean` (Lean syntax).

P1, P2, P3, P4, P5 = ("Part 1 · What the theorem says", "Part 2 · The idea of the proof",
                      "Part 3 · Lean: the helper lemma", "Part 4 · Lean: the main theorem",
                      "Part 5 · Contrast and checks")


def _sc_sentence(F) -> str:
    if F["sc"]:
        return "These arrows ARE strongly connected ✓ (every vertex reaches every vertex)."
    u, w = F["fail"]
    return f"These arrows are NOT strongly connected: there is no directed path from {u} to {w}."


def _e0_sentence(F) -> str:
    return f"e₀ = {F['e0']} points from a = {F['a']} (tail) to b = {F['b']} (head)."


def _walk_sentence(ex, F) -> str:
    x, a = F["x"], F["a"]
    if F["path"] is None:
        return (f"Vertex x = {x} has NO directed path to a = {a} with these arrows, so there is "
                f"nothing to convert. Click a vertex in {fmt_set(F['reach'])} (those that do).")
    kind = ("a path through e₀; Lean paths may repeat vertices and edges" if F["via_used"]
            else "the shortest directed path")
    s = f"Directed path x → a ({kind}): {fmt_dpath(x, F['path'])}. "
    k = ex.walk_k(F)
    tr = F["trace"]
    if k < len(tr):
        s += (f"Walked {k} of {len(tr)} case(s) so far: one per edge read, plus a final 'nil' "
              "or 'e = e₀' case ('Walk the path ▶' continues). ")
    kept = [e for c, e in tr[:k] if c == "keep"]
    if kept:
        s += f"Kept: {', '.join(kept)}. "
    if any(c == "stop" for c, _e in tr[:k]):
        s += (f"Reached e₀ while standing at its tail a = {a}: stop (the rest is dropped; "
              "grey dashed where not hidden under kept edges). ")
    if k == len(tr):
        s += (f"Result: undirected path {fmt_upath(x, F['conv'])} from {x} to {a} in G − e₀ "
              "(green, bottom-left).")
        if not F["via_used"] and F["via"] is None:
            s += " This path never uses e₀."
    return s


def _via_note(F) -> str:
    if F["via_used"]:
        return ""
    if F["via"] is not None:
        return " Press 'Path: via e₀' to see a path that does use e₀."
    return (f" No directed path from x to a can use e₀ with these arrows: after crossing e₀ to "
            f"b = {F['b']} there is no directed way back to a = {F['a']}.")


def _hyp_warning(F) -> str:
    if F["hyp"]:
        return ""
    return ("⚠ CONTRAST GRAPH: it has no cut edge, so the theorem does not apply to it, and here "
            f"an orientation exists ({F['n_sc']} of {F['n_o']} choices work). e₀ is just a chosen "
            "edge; the helper lemma still works for it. ")


STEPS: list[dict] = [
    dict(
        part=P1, title="What the exercise says", code="main", focus="plain",
        ranges=[("theorem supp39", "¬ G.Orientable := by")],
        math=("An undirected graph has vertices (circles) and edges (lines); each edge joins a "
              "set {u, w} of vertices. A cut edge is an edge whose removal disconnects the graph. "
              "To orient a graph is to give every edge a direction so that you can get from any "
              "vertex to any other by following arrows. The theorem: if G has a cut edge, no "
              "such choice of directions exists, i.e. G is not orientable."),
        screen=lambda ex, F: (
            f"{F['name']}. The red edge e₀ = {F['e0']} is "
            + ("a cut edge (computed). " if F["cut"] else "NOT a cut edge (computed). ")
            + "The arrows are one real attempt at directing the edges; click any edge to "
              "reverse it, and see on the right that the attempt is never strongly connected."
            + (" " + _hyp_warning(F) if not F["hyp"] else "")),
        lean=("`theorem supp39 … := by` names the result. `G : UGraph V E` is an undirected "
              "graph with vertices of type V and edges of type E. The named inputs are "
              "hypotheses: `_hG : G.IsSimple` (G is simple) and `hcut : ∃ e : E, G.IsCutEdge e` "
              "('there exists an edge e that is a cut edge'). After the last colon comes the "
              "conclusion `¬ G.Orientable` ('G is not orientable'). `:= by` starts the proof, a "
              "list of tactics (commands)."),
    ),
    dict(
        part=P1, title="Paths and connected graphs", code="defs_u", focus="upath",
        anchors=["inductive Path (G : UGraph V E)", "| nil (x : V) : Path G x x",
                 "(h : G.ends e = s(x, y))", "def Connected"],
        math=("A path from u to v is a sequence of edges leading from u to v, each edge joining "
              "two consecutive vertices. A path with no edges (length 0) goes from a vertex to "
              "itself. In an undirected graph an edge can be used in either direction. A graph "
              "is connected if there is a path between every two vertices."),
        screen=lambda ex, F: (
            f"Green: an undirected path in G from x = {F['x']} to a = {F['a']}: "
            f"{fmt_upath(F['x'], F['gpath'])} ({len(F['gpath'])} edge(s); found by search, "
            f"arrow directions ignored). G is {'connected ✓' if F['conn'] else 'NOT connected'} "
            "(computed: a path between every pair). Click a vertex to move x."),
        lean=("`inductive Path` says a path is built in one of two ways: `Path.nil x`, the empty "
              "path at x, or `Path.cons e h p`, the edge e followed by a path p from y to z, "
              "where `h : G.ends e = s(x, y)` proves that e joins x and y. `s(x, y)` is the "
              "unordered pair {x, y}, so s(x, y) = s(y, x). `Nonempty (G.Path x y)` means "
              "'at least one path from x to y exists'. `Connected` asks this for all x y (∀)."),
    ),
    dict(
        part=P1, title="G − e₀ and cut edges", code="defs_u", focus="cut",
        anchors=["def deleteEdge", "⟨fun e => G.ends e.1⟩", "def IsCutEdge"],
        math=("G − e is G with the one edge e removed; all vertices stay. A cut edge is an edge "
              "e such that G − e is disconnected (not connected). This project uses the book's "
              "literal wording: in a graph that is already disconnected, every edge counts as a "
              "cut edge (the usual 'bridge' notion differs there). All examples here are "
              "connected, and then the two readings agree."),
        screen=lambda ex, F: (
            f"Bottom-left: G − e₀ for e₀ = {F['e0']}. It has {len(F['comps'])} component(s): "
            + " and ".join(fmt_set(c) for c in F["comps"]) + " (computed, coloured). "
            + (f"So e₀ is a cut edge ✓. Cut edges of this graph: {', '.join(F['cuts'])} "
               "('Next e₀' cycles through them)." if F["cut"] else
               "So e₀ is NOT a cut edge; this graph has no cut edge at all.")),
        lean=("`deleteEdge G e₀` has edge type `{e : E // e ≠ e₀}`: an edge e of G together "
              "with a proof that e ≠ e₀ (a 'subtype'). Such an edge is written `⟨e, he⟩`, "
              "where `he : e ≠ e₀`. `⟨fun e => G.ends e.1⟩` keeps the old endpoints; `e.1` is "
              "the underlying edge of G. `IsCutEdge G e` is defined as "
              "`¬ (G.deleteEdge e).Connected`; `¬` means 'not'."),
    ),
    dict(
        part=P1, title="Directed paths and strong connectivity", code="defs_d", focus="dpath",
        anchors=["structure DGraph", "ends : E → V × V", "inductive Path (G : DGraph V E)",
                 "(h : G.ends e = (x, y))", "def StronglyConnected"],
        math=("In a directed graph every edge is an arrow: it starts at its tail (initial "
              "vertex) and points to its head (terminal vertex). A directed path must follow "
              "every arrow from tail to head. A directed graph is strongly connected if there "
              "is a directed path from every vertex to every vertex (for each pair, both ways)."),
        screen=lambda ex, F: (
            (f"Blue: a directed path from x = {F['x']} to a = {F['a']}: "
             f"{fmt_dpath(F['x'], F['path'])}. " if F["path"] is not None else
             f"There is NO directed path from x = {F['x']} to a = {F['a']} (computed). ")
            + _sc_sentence(F)),
        lean=("A `DGraph V E` gives each edge an ordered pair `ends e : V × V` = (tail, head). "
              "Its `Path` is built like the undirected one, but `cons` needs "
              "`G.ends e = (x, y)`: the arrow must point from x to y. `StronglyConnected` says "
              "`∀ x y, Nonempty (G.Path x y)`."),
    ),
    dict(
        part=P1, title="Orientations: what 'orientable' means", code="defs_d", focus="reach",
        anchors=["def IsOrientation", "(∀ e : E, s((o e).1, (o e).2) = G.ends e) ∧",
                 "def Orientable"],
        math=("An orientation of a simple undirected graph is a choice of direction for every "
              "edge such that the resulting directed graph is strongly connected. A graph is "
              "orientable if at least one orientation exists. With m edges there are 2^m "
              "choices of directions; 'orientable' asks whether one of them is strongly "
              "connected."),
        screen=lambda ex, F: (
            f"This graph has m = {F['m']} edges: 2^{F['m']} = {F['n_o']} choices. The script "
            f"tried all of them: {F['n_sc']} are strongly connected (computed). "
            + _sc_sentence(F)
            + (" Red rings: vertices with no directed path to a." if F["noreach"] else "")),
        lean=("`o : E → V × V` gives each edge an ordered pair. `IsOrientation G o` has two "
              "parts joined by `∧` ('and'): first, for every e, the set {(o e).1, (o e).2} is "
              "G.ends e, so o only picks one of e's two directions (`.1` = tail, `.2` = head); "
              "second, `DGraph.mk o` (the directed graph whose ends are o) is strongly "
              "connected. `Orientable G` is `∃ o, G.IsOrientation o`."),
    ),
    dict(
        part=P2, title="Proof by contradiction: SUPPOSE an orientation exists", code="header",
        focus="reach", ranges=[("Paper proof.", "some vertex b.")],
        math=("Take a cut edge e₀ and SUPPOSE some orientation o exists. It directs e₀ from a "
              "vertex a (the tail) to a vertex b (the head). Being strongly connected, it would "
              "give EVERY vertex x a directed path to a. We will show this forces G − e₀ to be "
              "connected. That is impossible, since e₀ is a cut edge. So the supposition is "
              "false: no orientation exists."),
        screen=lambda ex, F: (
            _hyp_warning(F)
            + "The 'suppose' world cannot be drawn: it does not exist. The arrows here are one "
              "REAL attempt. " + _e0_sentence(F) + " ('Flip e₀' swaps a and b.) "
            + _sc_sentence(F)),
        lean=("To prove `¬ P` in Lean is to prove 'P leads to False'. Here P is "
              "`G.Orientable`, so the Lean proof assumes an orientation and derives `False`, "
              "a contradiction."),
    ),
    dict(
        part=P2, title="Key step: a directed path to a gives a path avoiding e₀", code="header",
        focus="convert", ranges=[("**Key step.**", "given by the induction hypothesis")],
        math=("Take a directed path from x to a and read its edges in order. Each arrow is also "
              "an edge of G, so keep it, unless it is e₀. If we reach e₀, we are standing at its "
              "tail, which is a: we are already done, so stop. What we kept is an undirected "
              "path from x to a that never uses e₀, i.e. a path in G − e₀. This step needs no "
              "'suppose': it works for ANY choice of directions, so we can run it on screen."),
        screen=lambda ex, F: _walk_sentence(ex, F) + _via_note(F),
        lean=("This is the helper lemma `path_avoiding_of_dpath_to_tail` (Part 3), proved by "
              "induction on the directed path."),
    ),
    dict(
        part=P2, title="Where it breaks: the far side cannot reach a", code="header",
        focus="reach", ranges=[("**Conclusion.**", "Hence G has no orientation")],
        math=("If every x had a directed path to a, the key step would join every x to a in "
              "G − e₀, so G − e₀ would be connected. But it is not: vertices on b's side have "
              "no path to a in G − e₀ at all. So they cannot have DIRECTED paths to a either "
              "(the only edge back across is e₀, and it points away from a). Strong "
              "connectivity fails — for every choice of directions."),
        screen=lambda ex, F: (
            _hyp_warning(F)
            + f"Directed path to a = {F['a']} from: {fmt_set(F['reach'])}; their converted "
              f"paths (green, bottom-left) stay inside a's part of G − e₀. No directed path to "
              f"a from: {fmt_set(F['noreach'])} (red rings). "
            + (f"These are b's side of G − e₀ ({fmt_set(next(c for c in F['comps'] if F['b'] in c))})."
               if F["cut"] else "")
            + " Flip edges: while e₀ is a cut edge, the red set is never empty."),
        lean=("In Lean this is the main theorem (Part 4): `hreach`, then `hconn`, then "
              "`exact he₀ hconn`."),
    ),
    dict(
        part=P3, title="The lemma's statement", code="lemma", focus="convert",
        ranges=[("theorem path_avoiding_of_dpath_to_tail", "{x : V} (p : (DGraph.mk o).Path x a)")],
        math=("Let o direct every edge of G, and let a be the tail of e₀. Then every directed "
              "path from x to a gives an undirected path from x to a in G − e₀. The lemma does "
              "NOT assume strong connectivity or that e₀ is a cut edge."),
        screen=lambda ex, F: _walk_sentence(ex, F),
        lean=("Inputs: `o : E → V × V` (the directions); `hdir`: each o e is a direction of e; "
              "`e₀ : E`; `ha : (o e₀).1 = a` (a is the tail of e₀); `p`, a directed path from x "
              "to a in `DGraph.mk o`. Braces `{a : V}` mark inputs Lean infers by itself. The "
              "conclusion `Nonempty ((G.deleteEdge e₀).Path x a)`: some path from x to a in "
              "G − e₀ exists. `Nonempty T` says T has an element; `⟨q⟩` packs a path q into it."),
    ),
    dict(
        part=P3, title="induction p — case nil: the empty path", code="lemma", focus="convert",
        ranges=[("induction p with", "exact ⟨UGraph.Path.nil x⟩")],
        math=("Induction on the path: prove the claim for the empty path, and show that if it "
              "holds for the rest of a path, it holds for the whole path. Empty case: the "
              "directed path has no edges, so x = a, and the empty undirected path works."),
        screen=lambda ex, F: (
            f"Here x = a = {F['a']}: the directed path is empty, and so is the result."
            if F["x"] == F["a"] else
            f"Here x = {F['x']} ≠ a = {F['a']}. Click vertex a = {F['a']} to see this case. "
            "(The recursion also ends in this case once the whole path has been read.)"),
        lean=("`induction p with` splits the proof into one case per way a path is built: "
              "`nil` and `cons`. In case `| nil x =>` the goal is a path from x to x in G − e₀; "
              "`exact ⟨UGraph.Path.nil x⟩` supplies the empty one. `exact t` finishes the goal "
              "with the term t."),
    ),
    dict(
        part=P3, title="case cons: look at the first edge", code="lemma", focus="first",
        ranges=[("| @cons x y z e h p ih =>", "by_cases he : e = e₀")],
        math=("Otherwise the path starts with an arrow e from x to some vertex y and continues "
              "with a directed path from y to a. The induction hypothesis says the claim already "
              "holds for that shorter rest. Two cases: e is e₀, or it is not."),
        screen=lambda ex, F: (
            "No directed path from x to a here: " + _walk_sentence(ex, F)
            if F["path"] is None else
            (f"x = a: the path is empty (case nil). Click another vertex." if not F["path"] else
             f"Gold: the first edge {F['path'][0][0]}, directed {F['path'][0][1]} → "
             f"{F['path'][0][2]}; it {'IS' if F['path'][0][0] == F['e0'] else 'is not'} e₀.")),
        lean=("`| @cons x y z e h p ih =>` names the parts: the first edge `e`, the proof `h` "
              "that it points from x to y, the rest `p` (from y to z; here z is a) and `ih`, "
              "the induction hypothesis for p. `@` lets us name the implicit x y z. "
              "`have hxy : o e = (x, y) := h` records h in a clearer form (`have name : fact := "
              "proof`). `by_cases he : e = e₀` splits into `he : e = e₀` and `he : ¬ e = e₀`."),
    ),
    dict(
        part=P3, title="Case e = e₀: then x is a, so stop", code="lemma", focus="convert",
        ranges=[("· -- the first edge is e₀ itself", "exact ⟨UGraph.Path.nil x⟩")],
        math=("If the first edge is e₀, then x is its tail: x = (o e₀).1 = a. We are already "
              "at a, so the empty undirected path works; the rest of the directed path is "
              "dropped."),
        screen=lambda ex, F: (
            (_walk_sentence(ex, F) if F["via_used"] else
             "This case never happens for a shortest path." + _via_note(F))
            + (" When e₀ is a cut edge, a directed path to a never uses e₀ (there is no way back "
               "from b), but Lean must still handle the case: see it on the 6-cycle ('Next "
               "graph') with 'Path: via e₀'." if F["cut"] and not F["via_used"] else "")),
        lean=("`calc` proves `x = z` by a chain: x = (o e).1 (by `rw [hxy]`, i.e. rewrite using "
              "hxy), = (o e₀).1 (by `rw [he]`), = z (this is `ha`). `subst hxa` then replaces "
              "z by x everywhere, so the goal becomes a path from x to x, given by "
              "`⟨UGraph.Path.nil x⟩`."),
    ),
    dict(
        part=P3, title="Case e ≠ e₀: the edge survives in G − e₀", code="lemma", focus="first",
        ranges=[("· -- the first edge is not e₀", "_ = s(x, y) := by rw [hxy]")],
        math=("If e is not e₀, then e is still an edge of G − e₀, with the same endpoints "
              "{x, y}: removing e₀ does not touch e. As an undirected edge it simply joins x "
              "and y; its direction is forgotten."),
        screen=lambda ex, F: _walk_sentence(ex, F),
        lean=("`⟨e, he⟩` is e viewed as an edge of G − e₀: the edge e paired with the proof "
              "`he : e ≠ e₀`. `hends` says its ends in G − e₀ are s(x, y), by `calc`: they are "
              "G.ends e by definition (`rfl`: 'true by unfolding definitions'); G.ends e = "
              "s((o e).1, (o e).2) by `hdir e` read backwards (`.symm`); that is s(x, y) by "
              "`rw [hxy]`."),
    ),
    dict(
        part=P3, title="Use the induction hypothesis, put e in front", code="lemma",
        focus="convert",
        ranges=[("-- the rest of the path, from `y` to `a`",
                 "exact ⟨UGraph.Path.cons ⟨e, he⟩ hends q⟩")],
        math=("The rest of the directed path goes from y to a and is shorter, so by the "
              "induction hypothesis it becomes an undirected path q from y to a avoiding e₀. "
              "Putting e in front of q gives an undirected path from x to a avoiding e₀."),
        screen=lambda ex, F: _walk_sentence(ex, F),
        lean=("`ih ha` applies the induction hypothesis (it needs `ha` again) and gives "
              "`Nonempty (… .Path y a)`. `obtain ⟨q⟩ := …` unpacks it and names the path q. "
              "`UGraph.Path.cons ⟨e, he⟩ hends q` is 'the edge ⟨e, he⟩, then q', and the outer "
              "`⟨…⟩` packs it into `Nonempty`. The lemma is proved."),
    ),
    dict(
        part=P4, title="The statement: ¬ means 'leads to False'", code="main", focus="plain",
        ranges=[("theorem supp39", "¬ G.Orientable := by")],
        math=("Hypotheses: G is simple (no loops, no multiple edges) and has a cut edge. "
              "Conclusion: G is not orientable. Simplicity is assumed because the book defines "
              "orientations only for simple graphs; the argument itself never uses it."),
        screen=lambda ex, F: (
            f"This graph: simple {'✓' if F['simple'] else '✗'} (computed); cut edges: "
            f"{', '.join(F['cuts']) or 'none — the hypothesis hcut FAILS here'}."),
        lean=("`¬ G.Orientable` is by definition `G.Orientable → False`: to prove it, assume "
              "`G.Orientable` and derive `False`. The underscore in `_hG` tells Lean (and the "
              "reader) that the proof never uses this hypothesis; it stays because it is part "
              "of the approved statement."),
    ),
    dict(
        part=P4, title="Take a cut edge e₀; SUPPOSE an orientation o", code="main",
        focus="reach", ranges=[("-- take a cut edge e₀", "rintro ⟨o, hdir, hstrong⟩")],
        math=("Let e₀ be a cut edge. Suppose, for contradiction, that o is an orientation of G: "
              "every edge gets a direction (hdir), and the result is strongly connected "
              "(hstrong)."),
        screen=lambda ex, F: (
            _hyp_warning(F)
            + f"e₀ = {F['e0']}. The arrows on the left are a real attempt, not the supposed "
              "o: " + _sc_sentence(F)),
        lean=("`obtain ⟨e₀, he₀⟩ := hcut` unpacks the 'there exists': it names the cut edge e₀ "
              "and the fact `he₀ : G.IsCutEdge e₀`. Since the goal `¬ G.Orientable` means "
              "`G.Orientable → False`, `rintro ⟨o, hdir, hstrong⟩` assumes `G.Orientable` and "
              "unpacks it at once: o, `hdir : ∀ e, s((o e).1, (o e).2) = G.ends e` and "
              "`hstrong : (DGraph.mk o).StronglyConnected`. The goal is now `False`."),
    ),
    dict(
        part=P4, title="set a := the tail of e₀", code="main", focus="plain",
        ranges=[("-- let `a` be the tail of e₀", "set a : V := (o e₀).1")],
        math="Give the tail of e₀ a name: a. (Its head is b.)",
        screen=lambda ex, F: _e0_sentence(F) + " Press 'Flip e₀' to swap them: then a = "
                                               f"{F['b']}.",
        lean=("`set a : V := (o e₀).1` introduces the name a for `(o e₀).1` and replaces that "
              "expression by a everywhere. `.1` is the first entry of the ordered pair, i.e. "
              "the tail."),
    ),
    dict(
        part=P4, title="hreach: every x reaches a in G − e₀ (in the 'suppose' world)",
        code="main", focus="reach",
        ranges=[("-- every vertex `x` has a directed path",
                 "exact path_avoiding_of_dpath_to_tail G o hdir e₀ rfl p")],
        math=("For any vertex x, strong connectivity gives a directed path from x to a, and the "
              "helper lemma turns it into an undirected path from x to a in G − e₀."),
        screen=lambda ex, F: (
            _hyp_warning(F)
            + f"On the screen (a real attempt): the lemma works for every x that HAS a directed "
              f"path to a: {fmt_set(F['reach'])} (green paths, bottom-left). "
            + (f"For {fmt_set(F['noreach'])} there is none: `hstrong x a` is exactly what fails "
               "here. The supposed o would need it for every x." if F["noreach"] else
               "Here every x has one, because these arrows are strongly connected.")),
        lean=("`intro x` fixes an arbitrary vertex x. `obtain ⟨p⟩ := hstrong x a` takes a "
              "directed path p from x to a. `exact path_avoiding_of_dpath_to_tail G o hdir e₀ "
              "rfl p` applies the lemma; `rfl` proves `(o e₀).1 = a`, true by the definition of "
              "a."),
    ),
    dict(
        part=P4, title="hconn: then G − e₀ would be connected", code="main", focus="cut",
        ranges=[("-- hence G − e₀ is connected",
                 "(G.deleteEdge e₀).connected_of_forall_path_to a hreach")],
        math=("If every vertex has a path to a, any two vertices x and y are joined: go from x "
              "to a, then from a to y. So G − e₀ would be connected."),
        screen=lambda ex, F: (
            f"In reality G − e₀ has {len(F['comps'])} component(s): "
            + " and ".join(fmt_set(c) for c in F["comps"])
            + (f". There is no path from {F['b']} to {F['a']} in G − e₀." if F["cut"] else
               ". It IS connected: e₀ is not a cut edge, so no contradiction arises.")),
        lean=("`have hconn : (G.deleteEdge e₀).Connected := …` records the fact, using the "
              "shared lemma `connected_of_forall_path_to` (next page) with the centre a. "
              "`X.f args` is Lean shorthand for `f X args`."),
    ),
    dict(
        part=P4, title="The shared lemma connected_of_forall_path_to", code="lemmas",
        focus="cut",
        ranges=[("theorem connected_of_forall_path_to", "exact G.path_trans p hcy")],
        math=("If every vertex is joined by a path to one fixed vertex c, the graph is "
              "connected: from x go to c, then from c to y (a path from y to c, reversed)."),
        screen=lambda ex, F: (
            "Bottom-left: in G − e₀ the vertices that can reach a are " +
            fmt_set(next(c for c in F["comps"] if F["a"] in c)) + "."),
        lean=("`path_symm` reverses an undirected path; `path_trans` joins a path x → y with a "
              "path y → z. Both are proved in Lemmas.lean by induction on paths. In this proof "
              "`intro x y` fixes two vertices, `obtain` takes the paths to c, and "
              "`exact G.path_trans p hcy` joins them."),
    ),
    dict(
        part=P4, title="exact he₀ hconn: the contradiction  ∎", code="main", focus="cut",
        ranges=[("-- but e₀ is a cut edge", "exact he₀ hconn")],
        math=("But e₀ is a cut edge: G − e₀ is NOT connected. Contradiction. So the supposed "
              "orientation cannot exist: G is not orientable. ∎"),
        screen=lambda ex, F: (
            _hyp_warning(F)
            + f"Consistent with the screen: {F['n_sc']} of {F['n_o']} choices of directions "
              "are strongly connected (computed)."),
        lean=("`he₀ : G.IsCutEdge e₀` unfolds to `¬ (G.deleteEdge e₀).Connected`, i.e. "
              "`(G.deleteEdge e₀).Connected → False`. Applying it to `hconn` gives `False`, "
              "which is exactly the goal, so `exact he₀ hconn` ends the proof."),
    ),
    dict(
        part=P5, title="Contrast and checks: examples vs. proof", code="main", focus="reach",
        anchors=[],
        math=("Without a cut edge an orientation can exist: on the 6-cycle ('Next graph'), "
              "arrows all the way round are strongly connected. The theorem only rules out "
              "graphs WITH a cut edge. Every picture is one example. The script also checked "
              "every simple graph with up to 5 vertices; that is evidence, not a proof. The "
              "Lean proof covers every graph."),
        screen=lambda ex, F: (
            f"Checked by this script: all {ex.stats['n_graphs']:,} simple graphs on 1–5 "
            f"vertices; the {ex.stats['n_cut']:,} with a cut edge have 0 strongly connected "
            f"choices among {ex.stats['n_orient_checked']:,}; the lemma's conversion was "
            f"verified on {ex.stats['n_conv']:,} paths (graphs on 1–4 vertices)."),
        lean=("`#print axioms GraphCh10.supp39` lists only Lean's standard axioms (propext, "
              "Classical.choice, Quot.sound), with no `sorry` and no project axiom. The file "
              "status stays UNFINISHED until the project owner marks it."),
    ),
]


# ---------------------------------------------------------------------------
# 9. The interactive explorer
# ---------------------------------------------------------------------------

class Explorer:
    """Interactive companion: direct the edges, choose x, walk the lemma, step the proof."""

    MAX_CODE_LINES = 30

    def __init__(self, stats: dict):
        self.stats = stats
        self.lean = read_lean_sources()
        self._check_anchors()
        self.step = 0
        self.seed = 0
        self.message = ""
        self.load_example(0, redraw=False)

        for key in ("keymap.back", "keymap.forward"):  # free ← / → for the walkthrough
            plt.rcParams[key] = [k for k in plt.rcParams[key] if k not in ("left", "right")]

        self.fig = plt.figure(figsize=(19, 11.8), facecolor="white")
        try:
            self.fig.canvas.manager.set_window_title("Supp. 39: a cut edge prevents orientations")
        except AttributeError:
            pass
        self.fig.text(0.012, 0.975, "Supplementary Exercise 39:  a graph with a cut edge is "
                      "not orientable", fontsize=18, fontweight="bold", color=COLOR_TEXT,
                      va="center")
        self.fig.text(0.012, 0.946, "An interactive companion to the Lean proof GraphCh10.supp39. "
                      "The arrows are always a REAL attempt; the proof's 'suppose an orientation "
                      "exists' cannot be drawn.", fontsize=10.5, color=COLOR_WARN, style="italic",
                      va="center")
        self.fig.text(0.012, 0.919, "Click a vertex to choose x.   Click an edge to reverse it.",
                      fontsize=10, color="#444444", va="center")

        self.ax_graph = self.fig.add_axes([0.012, 0.495, 0.475, 0.375])
        self.caption = self.fig.text(0.2495, 0.895, "", ha="center", va="center", fontsize=11,
                                     fontweight="bold", color=COLOR_TEXT)
        self.ax_legend = self.fig.add_axes([0.012, 0.445, 0.475, 0.05])
        self.ax_minus = self.fig.add_axes([0.012, 0.165, 0.235, 0.27])
        self.ax_status = self.fig.add_axes([0.255, 0.165, 0.232, 0.27])
        self.ax_text = self.fig.add_axes([0.505, 0.565, 0.48, 0.36])
        self.ax_code = self.fig.add_axes([0.505, 0.105, 0.48, 0.445])
        for ax in (self.ax_legend, self.ax_minus, self.ax_status, self.ax_text, self.ax_code):
            ax.axis("off")

        def button(rect, label, cb, color="#F0F0F0", size=10):
            b = Button(self.fig.add_axes(rect), label, color=color, hovercolor="#DDE8F5")
            b.label.set_fontsize(size)
            b.on_clicked(cb)
            return b

        w, gap, x0 = 0.112, 0.0097, 0.012
        xs = [x0 + i * (w + gap) for i in range(4)]
        self.btn_graph = button([xs[0], 0.095, w, 0.045], "Next graph", lambda _e: self.next_graph())
        self.btn_e0 = button([xs[1], 0.095, w, 0.045], "Next e₀", lambda _e: self.next_e0())
        self.btn_flip = button([xs[2], 0.095, w, 0.045], "Flip e₀", lambda _e: self.flip_e0(),
                               color="#F7E1E4")
        self.btn_reset = button([xs[3], 0.095, w, 0.045], "Reset", lambda _e: self.reset(),
                                color="#E3EEDF")
        self.btn_random = button([xs[0], 0.04, w, 0.045], "Random arrows",
                                 lambda _e: self.randomize())
        self.btn_mode = button([xs[1], 0.04, w, 0.045], "", lambda _e: self.toggle_mode())
        self.btn_walk = button([xs[2], 0.04, w + gap + w, 0.045], "Walk the path ▶  (one edge)",
                               lambda _e: self.walk_step(), color="#E6F0FB")

        self.btn_prev = button([0.505, 0.035, 0.09, 0.055], "◀ Previous", lambda _e: self.go(-1))
        self.btn_next = button([0.705, 0.035, 0.09, 0.055], "Next ▶", lambda _e: self.go(+1),
                               color="#E3EEDF")
        self.step_label = self.fig.text(0.65, 0.0625, "", ha="center", va="center", fontsize=11,
                                        fontweight="bold", color=COLOR_TEXT)
        self.msg_label = self.fig.text(0.805, 0.0625, "", ha="left", va="center", fontsize=9.5,
                                       color="#555555", style="italic")

        self._draw_legend()
        self.fig.canvas.mpl_connect("button_press_event", self._on_click)
        self.fig.canvas.mpl_connect("key_press_event", self._on_key)
        self.enter_step(0)

    # -- state --------------------------------------------------------------

    def _check_anchors(self) -> None:
        for s in STEPS:
            lines = self.lean[s["code"]]
            for sub in s.get("anchors", []):
                n = sum(sub in ln for ln in lines)
                assert n == 1, f"anchor {sub!r} matches {n} lines of {s['code']}"
            for a, b in s.get("ranges", []):
                n = sum(a in ln for ln in lines)
                assert n == 1, f"range start {a!r} matches {n} lines of {s['code']}"
                i = next(i for i, ln in enumerate(lines) if a in ln)
                assert any(b in ln for ln in lines[i:]), f"range end {b!r} not after {a!r}"

    def highlighted(self, s: dict) -> list[int]:
        lines = self.lean[s["code"]]
        idx = {i for a in s.get("anchors", []) for i, ln in enumerate(lines) if a in ln}
        for a, b in s.get("ranges", []):
            i = next(i for i, ln in enumerate(lines) if a in ln)
            j = next(j for j in range(i, len(lines)) if b in lines[j])
            idx |= set(range(i, j + 1))
        return sorted(idx)

    def load_example(self, k: int, redraw: bool = True) -> None:
        self.ex_idx = k
        d = EXAMPLES[k]
        self.ex_def = d
        self.o: Orient = dict(d["orient"])
        self.e0 = edge_name(*d["e0"])
        self.x = d["x"]
        self.mode = "shortest"
        self.walk: int | None = None
        if redraw:
            self.redraw()

    @property
    def pos(self):
        return self.ex_def["pos"]

    def facts(self) -> dict:
        return compute_facts(self.ex_def, self.o, self.e0, self.x, self.mode)

    def walk_k(self, F: dict) -> int:
        """How many cases of the lemma's recursion are shown (all, unless walking)."""
        n = len(F["trace"])
        return n if self.walk is None else min(self.walk, n)

    def e0_choices(self) -> list[str]:
        cuts = cut_edges(self.ex_def["vs"], self.ex_def["ends"])
        return cuts or list(self.ex_def["ends"])

    def next_graph(self) -> None:
        self.load_example((self.ex_idx + 1) % len(EXAMPLES), redraw=False)
        self.message = f"graph: {self.ex_def['short']}"
        self.redraw()

    def next_e0(self) -> None:
        ch = self.e0_choices()
        self.e0 = ch[(ch.index(self.e0) + 1) % len(ch)] if self.e0 in ch else ch[0]
        self.walk = None
        self.message = f"e₀ is now {self.e0}"
        self.redraw()

    def flip(self, e: str) -> None:
        u, w = self.o[e]
        self.o = {**self.o, e: (w, u)}
        self.walk = None
        self.message = f"reversed {e}: now {w} → {u}"
        self.redraw()

    def flip_e0(self) -> None:
        self.flip(self.e0)

    def reset(self) -> None:
        self.load_example(self.ex_idx, redraw=False)
        self.message = "reset"
        self.redraw()

    def randomize(self) -> None:
        self.seed += 1
        rng = random.Random(39_000 + self.seed)
        self.o = {e: (u, w) if rng.random() < 0.5 else (w, u) for e, (u, w) in self.o.items()}
        self.walk = None
        self.message = "random arrows"
        self.redraw()

    def toggle_mode(self) -> None:
        self.mode = "via" if self.mode == "shortest" else "shortest"
        self.walk = None
        F = self.facts()
        self.message = ("path via e₀" if F["via_used"] else
                        "no directed path x → a uses e₀ here" if self.mode == "via" else
                        "shortest path")
        self.redraw()

    def walk_step(self) -> None:
        F = self.facts()
        n = len(F["trace"])
        if self.walk is None or self.walk >= n:
            self.walk = 0
        else:
            self.walk += 1
        self.message = f"walk: {self.walk} of {n}"
        self.redraw()

    def select_vertex(self, v: int) -> None:
        self.x, self.walk = v, None
        self.message = f"x = {v}"
        self.redraw()

    def go(self, delta: int) -> None:
        self.enter_step(max(0, min(len(STEPS) - 1, self.step + delta)))

    def enter_step(self, k: int) -> None:
        self.step = k
        self.redraw()

    # -- events -------------------------------------------------------------

    def _on_click(self, event) -> None:
        if event.inaxes is not self.ax_graph or event.button != 1 or event.xdata is None:
            return
        x, y = event.xdata, event.ydata
        pos = self.pos
        v = min(pos, key=lambda w: (pos[w][0] - x) ** 2 + (pos[w][1] - y) ** 2)
        if (pos[v][0] - x) ** 2 + (pos[v][1] - y) ** 2 <= (1.4 * NODE_R) ** 2:
            self.select_vertex(v)
            return
        best, dist = None, 0.2
        for e, (u, w) in self.o.items():
            (x1, y1), (x2, y2) = pos[u], pos[w]
            dx, dy = x2 - x1, y2 - y1
            t = ((x - x1) * dx + (y - y1) * dy) / (dx * dx + dy * dy)
            if not 0.1 <= t <= 0.9:
                continue
            d = abs((x - x1) * dy - (y - y1) * dx) / (dx * dx + dy * dy) ** 0.5
            if d < dist:
                best, dist = e, d
        if best is not None:
            self.flip(best)

    def _on_key(self, event) -> None:
        if event.key == "right":
            self.go(+1)
        elif event.key == "left":
            self.go(-1)

    # -- drawing ------------------------------------------------------------

    def redraw(self) -> None:
        s = STEPS[self.step]
        F = self.facts()
        self._draw_graph(s, F)
        self._draw_minus(s, F)
        self._draw_status(F)
        self._draw_text(s, F)
        self._draw_code(s)
        last = len(STEPS) - 1
        self.step_label.set_text(f"Page {self.step + 1} / {len(STEPS)}"
                                 + ("  (end)" if self.step == last else ""))
        for b, off, on_color in ((self.btn_prev, self.step == 0, "#F0F0F0"),
                                 (self.btn_next, self.step == last, "#E3EEDF")):
            b.label.set_alpha(0.3 if off else 1.0)
            b.color = "#F7F7F7" if off else on_color
            b.ax.set_facecolor(b.color)
        self.btn_mode.label.set_text("Path: via e₀" if self.mode == "shortest"
                                     else "Path: shortest")
        self.msg_label.set_text(f"[{self.message}]" if self.message else "")
        self.fig.canvas.draw_idle()

    def _tags(self, F: dict) -> dict:
        tags: dict[int, list[str]] = {}
        tags.setdefault(F["a"], []).append("a (tail)")
        tags.setdefault(F["b"], []).append("b (head)")
        tags.setdefault(F["x"], []).append("x")
        return {v: " · ".join(t) for v, t in tags.items()}

    def _path_styles(self, F: dict, first_only: bool = False) -> dict:
        """Blue: the directed path; green: edges the lemma has kept; gold: the e = e₀ case;
        dashed grey: edges dropped after reaching e₀."""
        st = {}
        path, tr = F["path"], F["trace"]
        if not path:
            return st
        k = self.walk_k(F)
        stop_at = next((i for i, (c, _e) in enumerate(tr) if c == "stop"), None)
        for i, (e, _u, _w) in enumerate(path):
            if first_only:
                if i == 0:
                    st[e] = dict(color=COLOR_FOCUS, lw=5.5, z=3, outline=True)
                continue
            if i < k and tr[i][0] == "keep":
                st[e] = dict(color=COLOR_KEEP, lw=5, z=3)
            elif i < k and tr[i][0] == "stop":
                st[e] = dict(color=COLOR_FOCUS, lw=5.5, z=3, outline=True)
            elif stop_at is not None and i > stop_at and k > stop_at:
                st.setdefault(e, dict(color="#BBBBBB", lw=3, ls=(0, (4, 3)), z=2.5))
            else:
                st.setdefault(e, dict(color=COLOR_PATH, lw=4.5, z=3))
        return st

    def _draw_graph(self, s: dict, F: dict) -> None:
        ax = self.ax_graph
        ax.clear()
        frame(ax)
        e0 = F["e0"]
        styles = {e0: dict(color=COLOR_CUT, lw=4.5, z=2.8)}
        focus = s["focus"]
        rings = {}
        if focus in ("dpath", "convert"):
            styles.update(self._path_styles(F))
        elif focus == "first":
            styles.update(self._path_styles(F, first_only=True))
        elif focus == "upath" and F["gpath"]:
            for e, _u, _w in F["gpath"]:
                styles[e] = dict(color=COLOR_KEEP, lw=5, z=3)
        if focus == "reach":
            rings = {v: COLOR_NOREACH for v in F["noreach"]}
        e0_label = "e₀ (cut edge)" if F["cut"] else "e₀ (NOT a cut edge)"
        draw_graph(ax, self.pos, F["ends"], o=F["o"], styles=styles, rings=rings,
                   tags=self._tags(F), elabels={e0: (e0_label, COLOR_CUT)})
        status = ("strongly connected ✓" if F["sc"] else
                  f"NOT strongly connected: no directed path {F['fail'][0]} → {F['fail'][1]}")
        self.caption.set_text(f"G = {F['name']}  ·  current arrows: {status}")

    def _draw_minus(self, s: dict, F: dict) -> None:
        ax = self.ax_minus
        ax.clear()
        frame(ax, (-3.4, 3.4), (-1.75, 2.25))
        vfill = {v: COMP_COLORS[i % len(COMP_COLORS)] for i, c in enumerate(F["comps"])
                 for v in c}
        styles = {}
        k_all = s["focus"] == "reach"
        if k_all:  # converted paths for every vertex with a directed path to a
            for v in F["reach"]:
                p = dpath(F["vs"], F["o"], v, F["a"])
                q, _tr = lemma_convert(F["o"], F["e0"], F["a"], p)
                for e, _u, _w in q:
                    styles[e] = dict(color=COLOR_KEEP, lw=4, z=3)
        elif F["conv"] is not None:
            k = self.walk_k(F)
            for i, (e, _u, _w) in enumerate(F["conv"]):
                if i < k:
                    styles[e] = dict(color=COLOR_KEEP, lw=4.5, z=3)
        draw_graph(ax, self.pos, F["ends"], styles=styles, removed=F["e0"], vfill=vfill,
                   rings={v: COLOR_NOREACH for v in F["noreach"]} if k_all else {},
                   tags={F["a"]: "a", **({F["x"]: "x"} if F["x"] != F["a"] else
                                         {F["a"]: "a = x"})},
                   r=0.3, fs=10.5, width=2.0, tag_fs=9.5)
        ax.text(0.5, 1.0, f"G − e₀: {len(F['comps'])} component(s)  ({'disconnected' if len(F['comps']) > 1 else 'connected'})",
                transform=ax.transAxes, ha="center", va="top", fontsize=10.5, fontweight="bold")
        sub = ("green: converted paths of all x that reach a" if k_all else
               "green: the converted path of x (the lemma's output)")
        ax.text(0.5, 0.0, sub + "; dotted: e₀ removed", transform=ax.transAxes, ha="center",
                va="bottom", fontsize=8.8, color="#444444")

    def _draw_status(self, F: dict) -> None:
        ax = self.ax_status
        ax.clear()
        ax.axis("off")
        ax.add_patch(plt.Rectangle((0, 0), 1, 1, transform=ax.transAxes, facecolor="#F7F7F7",
                                   edgecolor="#D0D0D0"))
        ok, no = "✓", "✗"
        rows = [
            ("Computed facts (Python model)", COLOR_TEXT, "bold"),
            (f"G simple {ok if F['simple'] else no}   G connected {ok if F['conn'] else no}",
             COLOR_TEXT, "normal"),
            (f"e₀ = {F['e0']}: " + (f"cut edge {ok}" if F["cut"] else f"NOT a cut edge {no}"),
             COLOR_CUT, "bold"),
            (f"e₀ points a = {F['a']} → b = {F['b']}", COLOR_TEXT, "normal"),
            (f"each edge has one of its directions {ok if F['dir_ok'] else no}", COLOR_TEXT,
             "normal"),
            ("strongly connected " + (ok if F["sc"] else
                                      f"{no}  (no path {F['fail'][0]} → {F['fail'][1]})"),
             COLOR_OK if F["sc"] else COLOR_WARN, "bold"),
            (f"directed path to a from {fmt_set(F['reach'])}", COLOR_TEXT, "normal"),
            (f"none to a from {fmt_set(F['noreach'])}", COLOR_WARN if F["noreach"] else COLOR_TEXT,
             "normal"),
            (f"all {F['n_o']} choices: {F['n_sc']} strongly connected", COLOR_TEXT, "normal"),
            ("⇒ G is " + ("orientable" if F["n_sc"] else "NOT orientable"),
             COLOR_OK if F["n_sc"] else COLOR_WARN, "bold"),
        ]
        step = 0.92 / len(rows)
        for i, (t, col, fw) in enumerate(rows):
            ax.text(0.04, 0.96 - i * step, t, transform=ax.transAxes, va="top", fontsize=9.6,
                    color=col, fontweight=fw)

    def _draw_legend(self) -> None:
        handles = [
            Line2D([], [], color=COLOR_CUT, linewidth=4, label="e₀"),
            Line2D([], [], color=COLOR_PATH, linewidth=4, label="directed path x → a"),
            Line2D([], [], color=COLOR_KEEP, linewidth=4, label="kept: path avoiding e₀"),
            Line2D([], [], color=COLOR_FOCUS, linewidth=4, label="first edge / case e = e₀"),
            Line2D([], [], color=COLOR_NOREACH, linewidth=2.4, linestyle="--",
                   label="ring: no directed path to a"),
        ]
        self.ax_legend.legend(handles=handles, loc="center", ncol=5, frameon=False,
                              fontsize=9.3, handlelength=1.8, columnspacing=1.0)

    def _draw_text(self, s: dict, F: dict) -> None:
        ax = self.ax_text
        ax.clear()
        ax.axis("off")
        math_txt = s["math"] if isinstance(s["math"], str) else s["math"](self, F)
        blocks = [("Graph theory", math_txt.replace("`", ""), COLOR_VERTEX),
                  ("On the screen now (computed)", s["screen"](self, F).replace("`", ""),
                   "#B5651D"),
                  ("Lean syntax", s["lean"].replace("`", ""), COLOR_OK)]
        height_pt = ax.get_position().height * self.fig.get_figheight() * 72
        for size in (11.5, 11, 10.5, 10, 9.5, 9, 8.5, 8):
            width = int(118 * 10 / size)
            wrapped = [(h, [ln for para in t.split("\n") for ln in textwrap.wrap(para, width)], c)
                       for h, t, c in blocks]
            n_lines = 1.3 + 1.9 + sum(1.25 + len(w) + 0.55 for _h, w, _c in wrapped)
            if n_lines * size * 1.42 <= height_pt:
                break
        self.text_fontsize = size
        line = size * 1.42 / height_pt
        y = 1.0
        ax.text(0, y, s["part"].upper(), transform=ax.transAxes, fontsize=size - 0.5,
                color="#777777", va="top", fontweight="bold")
        y -= 1.3 * line
        ax.text(0, y, s["title"], transform=ax.transAxes, fontsize=size + 4, va="top",
                fontweight="bold", color=COLOR_TEXT)
        y -= 1.9 * line
        for head, lines, col in wrapped:
            ax.text(0, y, head, transform=ax.transAxes, fontsize=size, va="top",
                    fontweight="bold", color=col)
            y -= 1.25 * line
            ax.text(0, y, "\n".join(lines), transform=ax.transAxes, fontsize=size, va="top",
                    color=COLOR_TEXT, linespacing=1.42)
            y -= (len(lines) + 0.55) * line

    def code_window(self, s: dict) -> tuple[int, int]:
        n, hl = len(self.lean[s["code"]]), self.highlighted(s)
        m = self.MAX_CODE_LINES
        if n <= m:
            return 0, n
        if not hl:
            return 0, m
        lo, hi = hl[0], hl[-1] + 1
        assert hi - lo <= m, "highlighted block taller than the code panel"
        start = max(0, min(lo - (m - (hi - lo)) // 2, n - m))
        return start, start + m

    def _draw_code(self, s: dict) -> None:
        ax = self.ax_code
        ax.clear()
        ax.axis("off")
        ax.add_patch(plt.Rectangle((0, 0), 1, 1, transform=ax.transAxes,
                                   facecolor=COLOR_CODE_BG, edgecolor="#D0D0D0"))
        src = self.lean[s["code"]]
        hl = set(self.highlighted(s))
        a, b = self.code_window(s)
        rows = []
        if a > 0:
            rows.append((None, f"   ...  ({a} line{'s' * (a != 1)} above)"))
        rows += [(i, src[i]) for i in range(a, b)]
        if b < len(src):
            rows.append((None, f"   ...  ({len(src) - b} line{'s' * (len(src) - b != 1)} below)"))
        ax.text(0.012, 0.98, f"Lean source: {SOURCE_NAMES[s['code']]}  (read from disk; "
                "highlighted = this step)", transform=ax.transAxes, fontsize=9.5,
                fontweight="bold", va="top", color="#555555")
        n = max(len(rows), 22)
        step_y = 0.91 / n
        fontsize = 9 if n <= 26 else 8.4
        for r, (i, ln) in enumerate(rows):
            is_hl = i is not None and i in hl
            y = 0.935 - r * step_y
            if is_hl:
                ax.add_patch(plt.Rectangle((0.006, y - step_y * 0.95), 0.988, step_y * 0.98,
                                           transform=ax.transAxes, facecolor=COLOR_CODE_HL,
                                           edgecolor=COLOR_FOCUS, linewidth=1))
            comment = ln.strip().startswith("--") or i is None
            ax.text(0.012, y, ln if ln else " ", transform=ax.transAxes, va="top",
                    fontsize=fontsize, family="DejaVu Sans Mono",
                    color=COLOR_TEXT if is_hl or not comment else "#6A737D",
                    fontweight="bold" if is_hl else "normal")


# ---------------------------------------------------------------------------
# 10. Headless self-test of the explorer (--snapshots)
# ---------------------------------------------------------------------------

def _press(fig, ax, x: float, y: float, data: bool = True) -> None:
    """Simulate a left mouse click at (x, y) in data coordinates (or axes fraction)."""
    fig.canvas.draw()
    tx, ty = (ax.transData if data else ax.transAxes).transform((x, y))
    for name in ("button_press_event", "button_release_event"):
        fig.canvas.callbacks.process(name, MouseEvent(name, fig.canvas, tx, ty, button=1))


def _click(ex: Explorer, btn: Button) -> None:
    _press(ex.fig, btn.ax, 0.5, 0.5, data=False)


def _key(ex: Explorer, key: str) -> None:
    ex.fig.canvas.callbacks.process("key_press_event",
                                    KeyEvent("key_press_event", ex.fig.canvas, key))


def _check_layout(ex: Explorer) -> None:
    """No text runs past the bottom or right edge of its panel; the axes do not overlap."""
    ex.fig.canvas.draw()
    renderer = ex.fig.canvas.get_renderer()
    for ax in (ex.ax_text, ex.ax_code, ex.ax_status, ex.ax_minus):
        box = ax.get_window_extent(renderer)
        for t in ax.texts:
            if not t.get_text().strip():
                continue
            bb = t.get_window_extent(renderer)
            assert bb.y0 >= box.y0 - 2 and bb.x1 <= box.x1 + 2 and bb.x0 >= box.x0 - 2, \
                f"text overflows its panel: {t.get_text()[:60]!r}"
    # the graph caption and the step texts stay inside the figure
    fb = ex.fig.bbox
    for t in ex.fig.texts:
        if t.get_text().strip():
            bb = t.get_window_extent(renderer)
            assert bb.x0 >= fb.x0 and bb.x1 <= fb.x1, f"figure text cut off: {t.get_text()[:60]!r}"


def self_test(ex: Explorer, outdir: Path) -> None:
    outdir.mkdir(parents=True, exist_ok=True)
    # 1. Every step renders on every example, text and code fit; one PNG per step (example 1).
    for k, s in enumerate(STEPS):
        for gi in (1, 2, 0):
            ex.load_example(gi, redraw=False)
            ex.enter_step(k)
            _check_layout(ex)
        a, b = ex.code_window(s)
        assert all(a <= i < b for i in ex.highlighted(s)), f"step {k + 1}: highlight off-screen"
        assert ex.highlighted(s) or s["part"] == P5, f"step {k + 1}: no code highlighted"
        ex.fig.savefig(outdir / f"step_{k + 1:02d}.png", dpi=80)
    ex.load_example(0, redraw=False)
    # 2. Next / Previous buttons and the arrow keys.
    ex.enter_step(0)
    _click(ex, ex.btn_next)
    assert ex.step == 1, "Next button did not advance"
    _click(ex, ex.btn_prev)
    assert ex.step == 0, "Previous button did not go back"
    _click(ex, ex.btn_prev)
    assert ex.step == 0
    _key(ex, "right")
    _key(ex, "right")
    assert ex.step == 2, "→ key did not advance"
    _key(ex, "left")
    assert ex.step == 1, "← key did not go back"
    ex.enter_step(len(STEPS) - 1)
    _click(ex, ex.btn_next)
    assert ex.step == len(STEPS) - 1
    # 3. Clicking a vertex chooses x; the conversion of its path is a path in G − e₀.
    conv_step = next(i for i, s in enumerate(STEPS) if s["title"].startswith("Key step"))
    ex.enter_step(conv_step)
    for v in ex.ex_def["vs"]:
        _press(ex.fig, ex.ax_graph, *ex.pos[v])
        assert ex.x == v, "vertex click did not choose x"
        F = ex.facts()
        if F["path"] is not None:
            assert is_upath(F["minus"], F["conv"], v, F["a"])
        else:
            assert v in F["noreach"] and v not in F["reach"]
    _press(ex.fig, ex.ax_graph, *ex.pos[0])
    ex.fig.savefig(outdir / "click_vertex_0.png", dpi=80)
    # ... the far side has no path; that is shown, not hidden.
    _press(ex.fig, ex.ax_graph, *ex.pos[4])
    F = ex.facts()
    assert F["path"] is None and "NO directed path" in STEPS[conv_step]["screen"](ex, F)
    ex.fig.savefig(outdir / "click_vertex_4_no_path.png", dpi=80)
    # 4. Walking the path edge by edge.
    _press(ex.fig, ex.ax_graph, *ex.pos[0])
    F = ex.facts()
    n = len(F["trace"])
    for i in range(n + 1):
        _click(ex, ex.btn_walk)
        assert ex.walk == i
        _check_layout(ex)
        ex.fig.savefig(outdir / f"walk_{i}.png", dpi=80)
    _click(ex, ex.btn_walk)
    assert ex.walk == 0
    # 5. Clicking an edge reverses it; still never strongly connected (cut edge).
    ex.reset()
    reach_step = next(i for i, s in enumerate(STEPS) if s["title"].startswith("Where it breaks"))
    ex.enter_step(reach_step)
    e = "{4,5}"
    (x1, y1), (x2, y2) = ex.pos[4], ex.pos[5]
    before = ex.o[e]
    _press(ex.fig, ex.ax_graph, (x1 + x2) / 2, (y1 + y2) / 2)
    assert ex.o[e] == before[::-1], "clicking an edge did not reverse it"
    assert not ex.facts()["sc"]
    ex.fig.savefig(outdir / "click_edge_flip.png", dpi=80)
    o_before = dict(ex.o)
    _press(ex.fig, ex.ax_graph, 0.0, 1.7)  # empty space: nothing changes
    assert ex.o == o_before
    # 6. Flip e₀: a and b swap, the red set moves to the other side.
    ex.reset()
    F0 = ex.facts()
    _click(ex, ex.btn_flip)
    F1 = ex.facts()
    assert (F1["a"], F1["b"]) == (F0["b"], F0["a"])
    assert F1["noreach"] and not F1["sc"]
    ex.fig.savefig(outdir / "flip_e0.png", dpi=80)
    # 7. Random arrows (many): never strongly connected while there is a cut edge.
    for _ in range(25):
        _click(ex, ex.btn_random)
        F = ex.facts()
        assert directions_ok(F["ends"], F["o"]) and not F["sc"] and F["noreach"]
    ex.fig.savefig(outdir / "random_arrows.png", dpi=80)
    # 8. Next graph → triangle with a tail; Next e₀ cycles through its two cut edges.
    _click(ex, ex.btn_graph)
    assert ex.ex_idx == 1
    seen = set()
    for _ in range(2):
        _click(ex, ex.btn_e0)
        seen.add(ex.e0)
        assert ex.facts()["cut"]
    assert seen == {"{2,3}", "{3,4}"}
    ex.fig.savefig(outdir / "graph_tail_e0_34.png", dpi=80)
    # 9. Contrast: the 6-cycle has no cut edge and its starting arrows are an orientation.
    _click(ex, ex.btn_graph)
    assert ex.ex_idx == 2
    F = ex.facts()
    assert not F["hyp"] and F["sc"] and F["n_sc"] == 2
    # ... and a path through e₀ exercises the lemma's e = e₀ case.
    ex.enter_step(next(i for i, s in enumerate(STEPS) if s["title"].startswith("Case e = e₀")))
    _click(ex, ex.btn_mode)
    F = ex.facts()
    assert F["via_used"] and any(c == "stop" for c, _e in F["trace"])
    assert is_upath(F["minus"], F["conv"], F["x"], F["a"])
    ex.fig.savefig(outdir / "contrast_via_e0.png", dpi=80)
    for i in range(len(F["trace"]) + 1):
        _click(ex, ex.btn_walk)
    ex.fig.savefig(outdir / "contrast_via_e0_walked.png", dpi=80)
    # ... in the cut-edge example, 'via e₀' is honestly reported as impossible.
    _click(ex, ex.btn_graph)
    assert ex.ex_idx == 0
    _click(ex, ex.btn_mode)
    F = ex.facts()
    assert ex.mode == "via" and F["via"] is None and not F["via_used"]
    _click(ex, ex.btn_reset)
    assert ex.mode == "shortest" and ex.o == EXAMPLES[0]["orient"]
    print(f"Explorer self-test passed: {len(STEPS)} steps rendered on all 3 graphs (text and "
          f"code fit), buttons, keys, vertex and edge clicks, walk, flip, random, next e₀, "
          f"contrast graph; snapshots in {outdir}")


# ---------------------------------------------------------------------------
# 11. Entry point
# ---------------------------------------------------------------------------

def main() -> None:
    try:
        sys.stdout.reconfigure(encoding="utf-8")
    except (AttributeError, ValueError):
        pass
    parser = argparse.ArgumentParser(description=__doc__.split("\n")[0])
    parser.add_argument("--static", action="store_true",
                        help="only run the checks and save the PNG (no window)")
    parser.add_argument("--snapshots", metavar="DIR", type=Path,
                        help="headless self-test of the explorer; save one PNG per step")
    args = parser.parse_args()

    stats = run_checks()
    for d in stats["per_example"]:
        print(f"{d['name']}: {d['m']} edges, cut edges {d['cuts'] or 'none'}, "
              f"{d['n_sc']} of {d['n_o']} direction choices strongly connected")
    print(f"All assertions passed (approved statements; examples exhaustively; all "
          f"{stats['n_graphs']:,} simple graphs on 1..5 vertices: {stats['n_cut']:,} with a cut "
          f"edge, {stats['n_orient_checked']:,} of their direction choices, none strongly "
          f"connected; lemma conversion verified on {stats['n_conv']:,} paths).")

    out = Path(__file__).resolve().parent / "supp39.png"
    fig = build_figure(stats)
    fig.savefig(out, dpi=150, facecolor="white")
    plt.close(fig)
    print("Saved", out)

    if args.snapshots:
        self_test(Explorer(stats), args.snapshots)
    elif not args.static:
        if matplotlib.get_backend().lower() == "agg":
            print("No interactive Matplotlib backend is available; the explorer needs a "
                  "window (e.g. TkAgg). The PNG has been saved.")
            return
        Explorer(stats)
        print("Opening the interactive explorer (close the window to exit).")
        plt.show()


if __name__ == "__main__":
    main()
